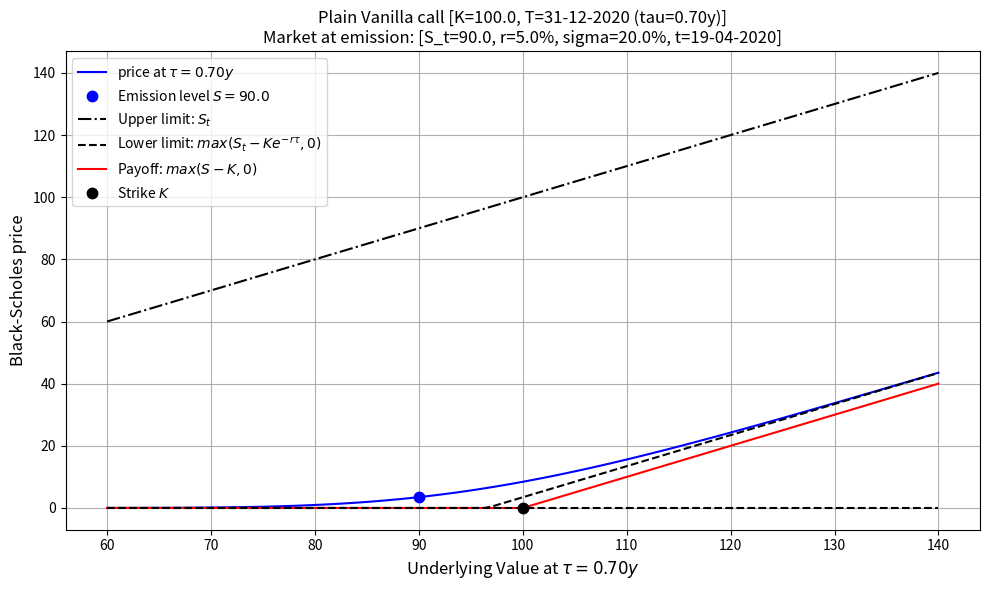
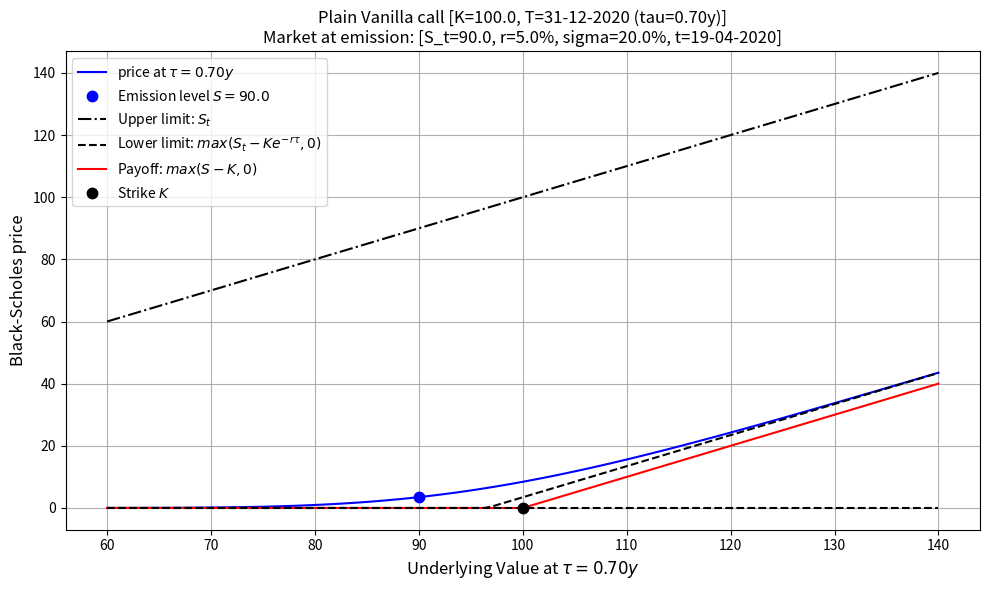
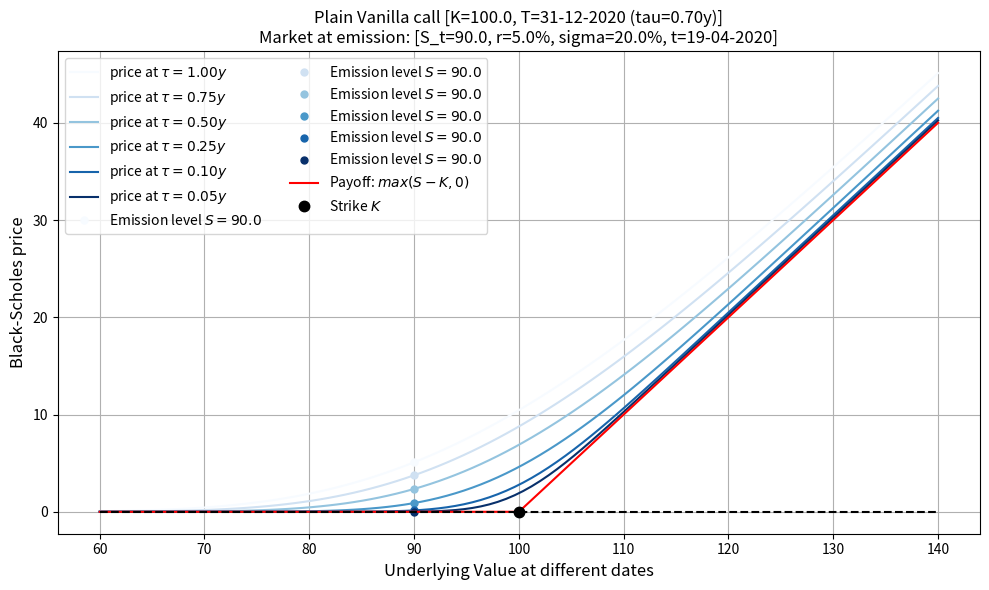
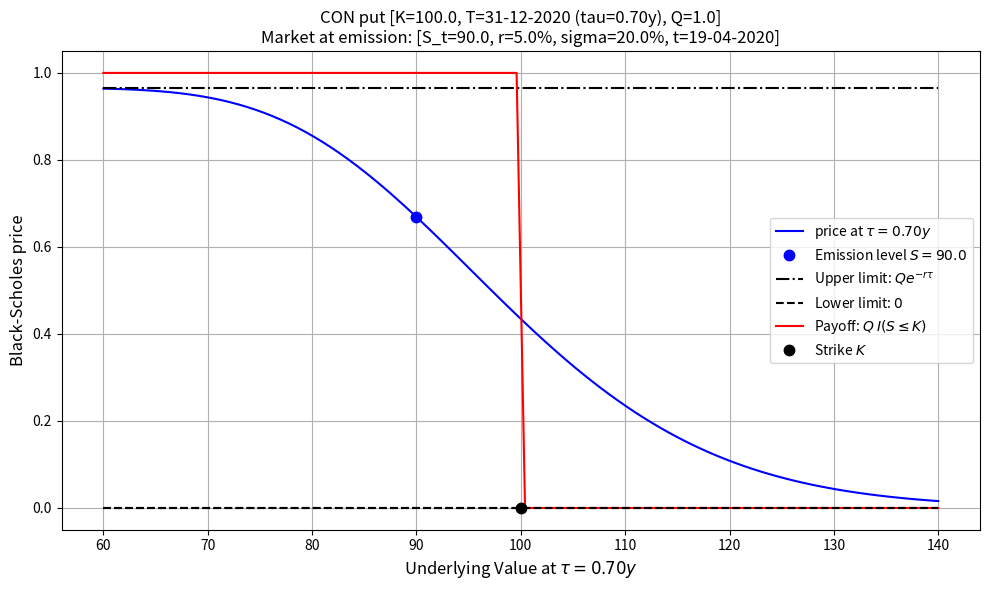
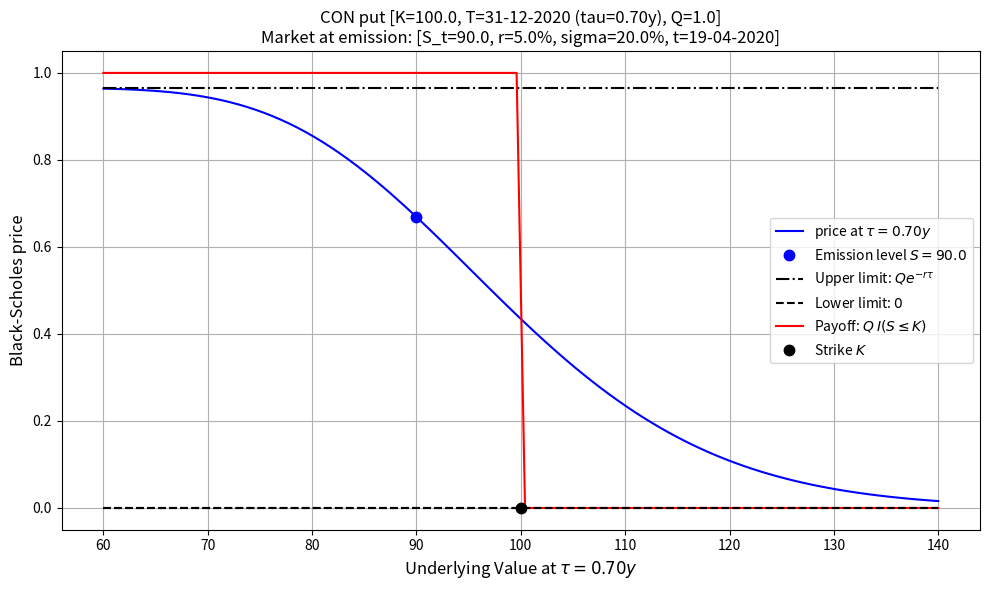
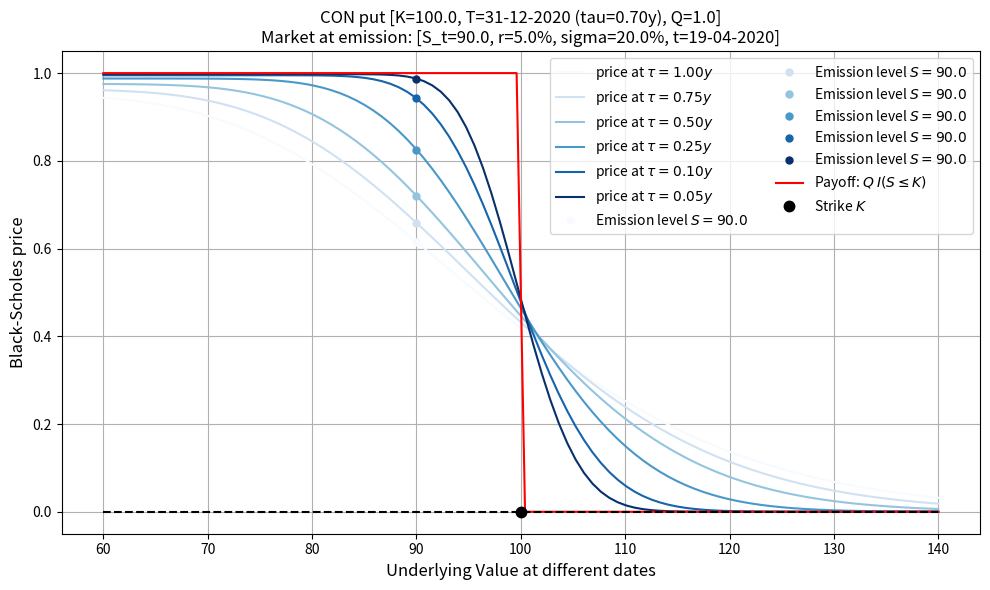
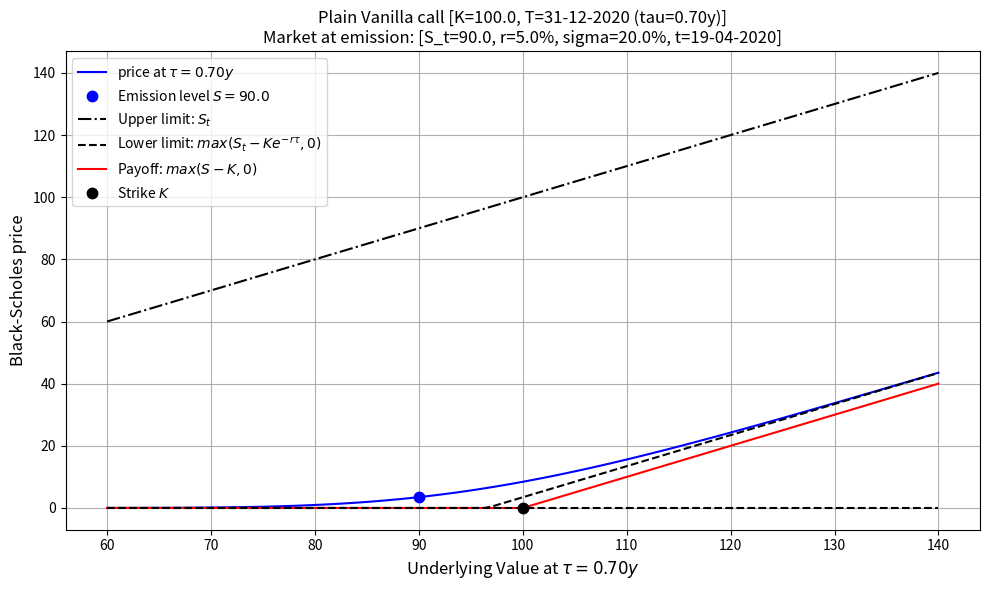
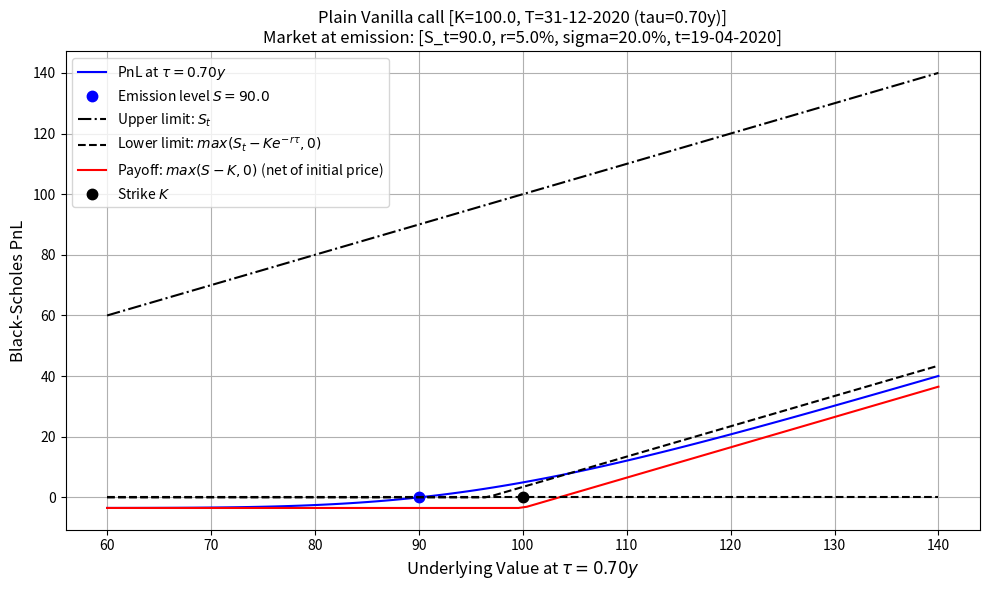
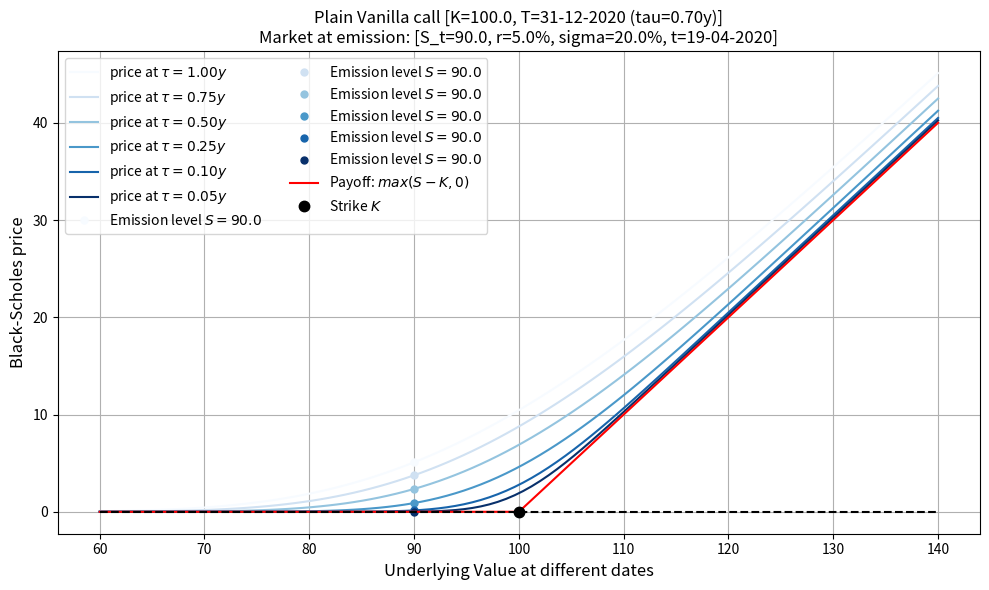
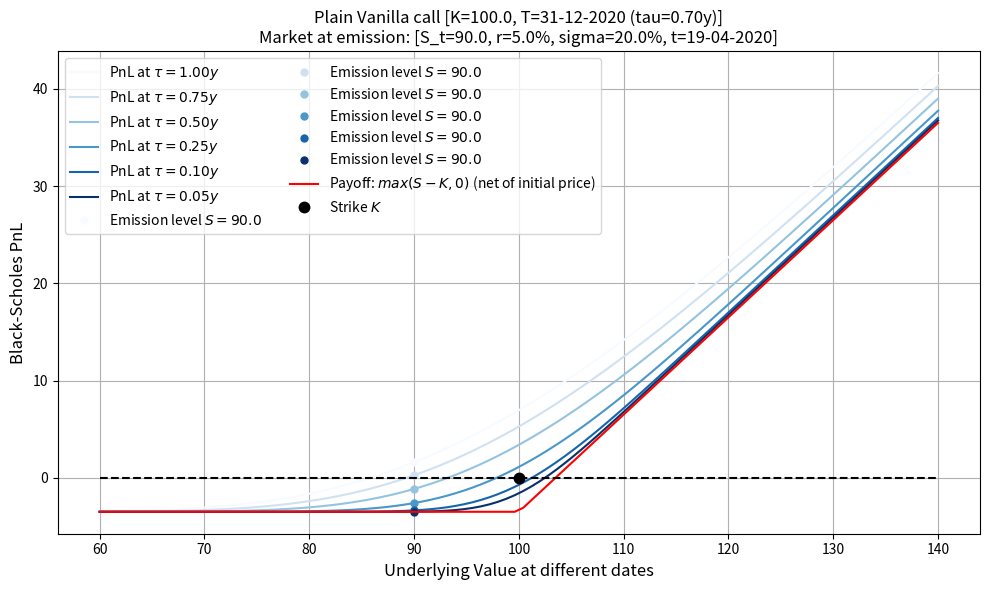
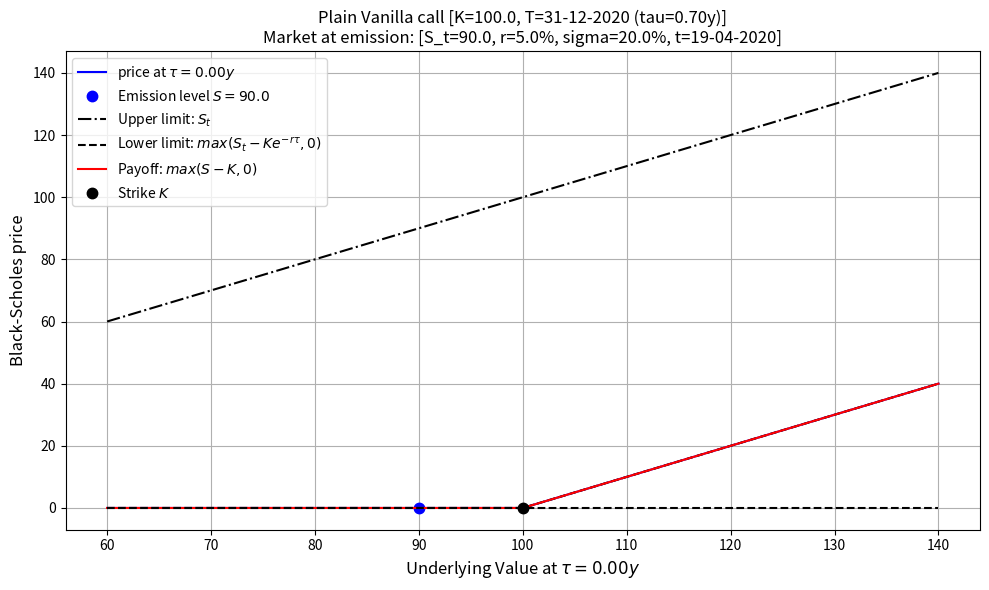
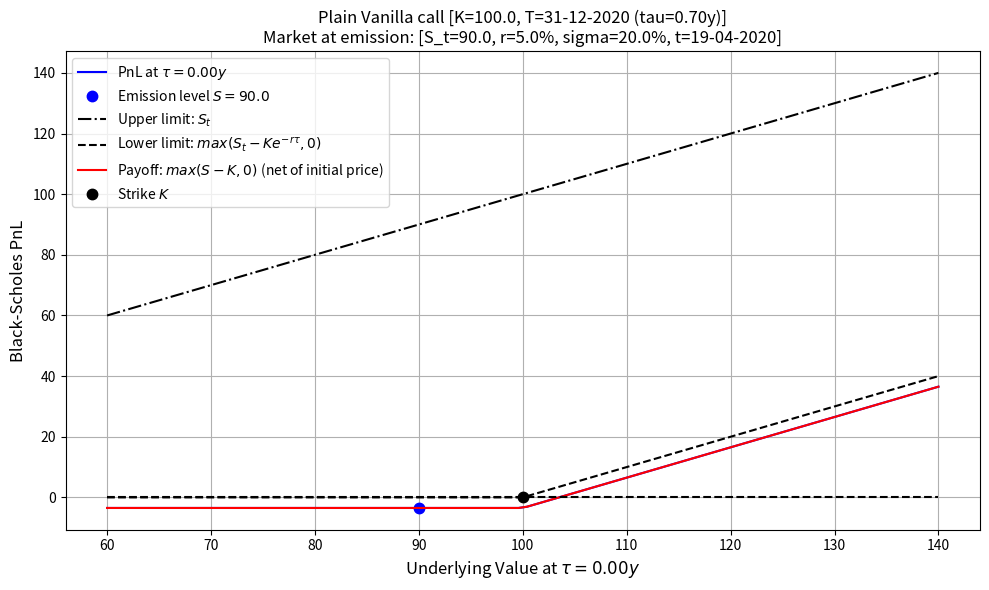
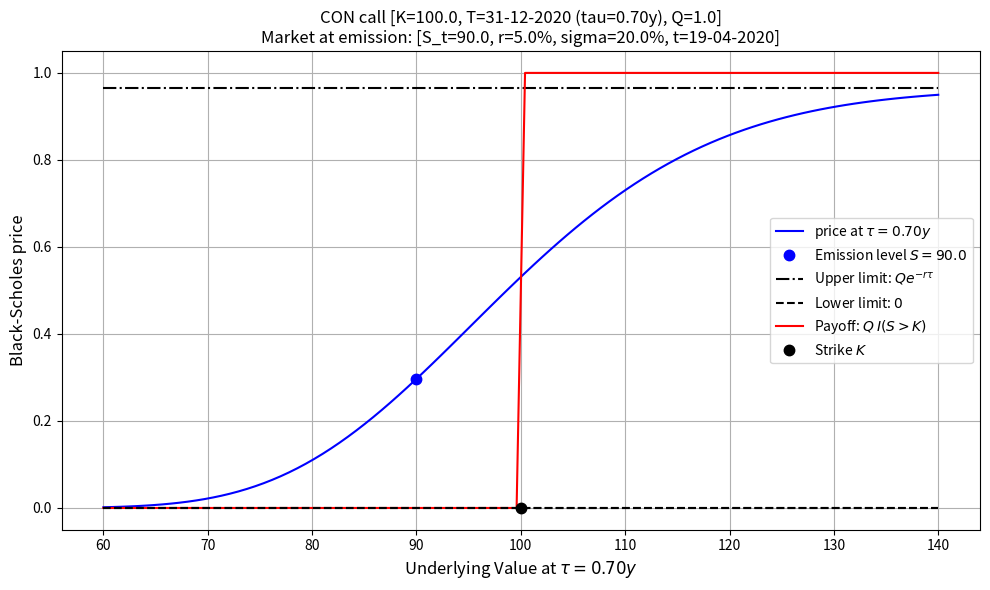
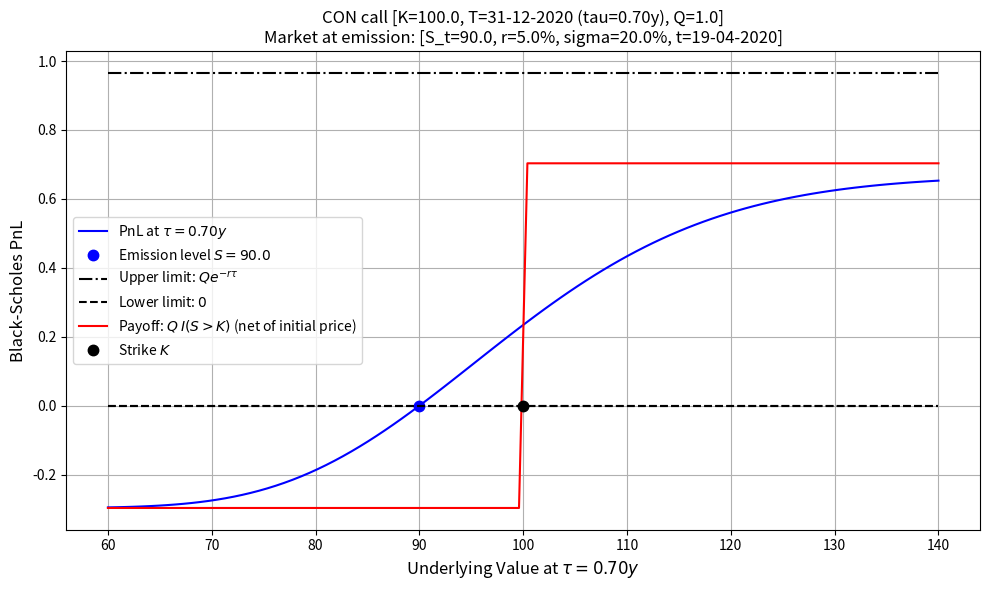
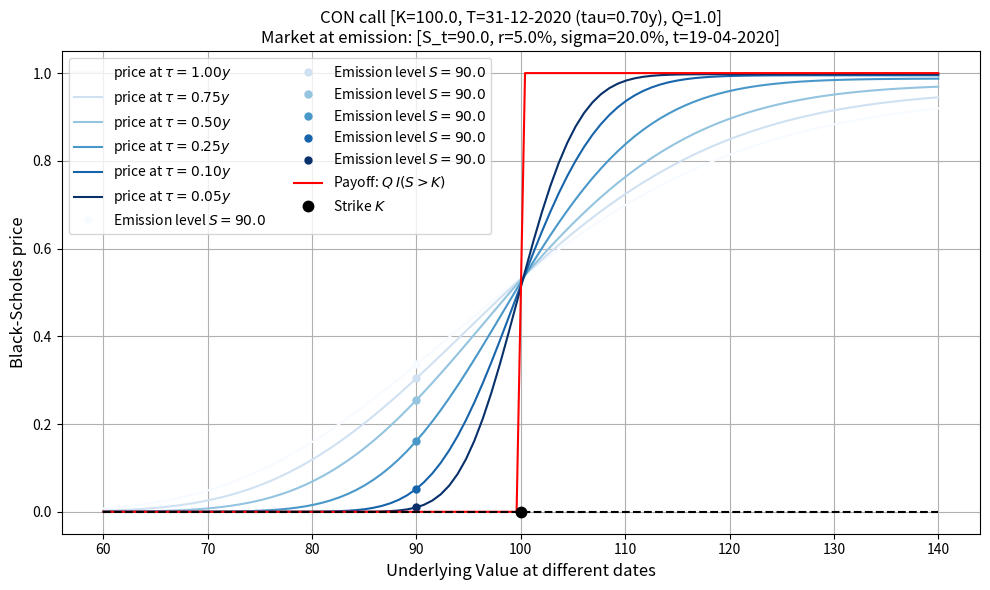
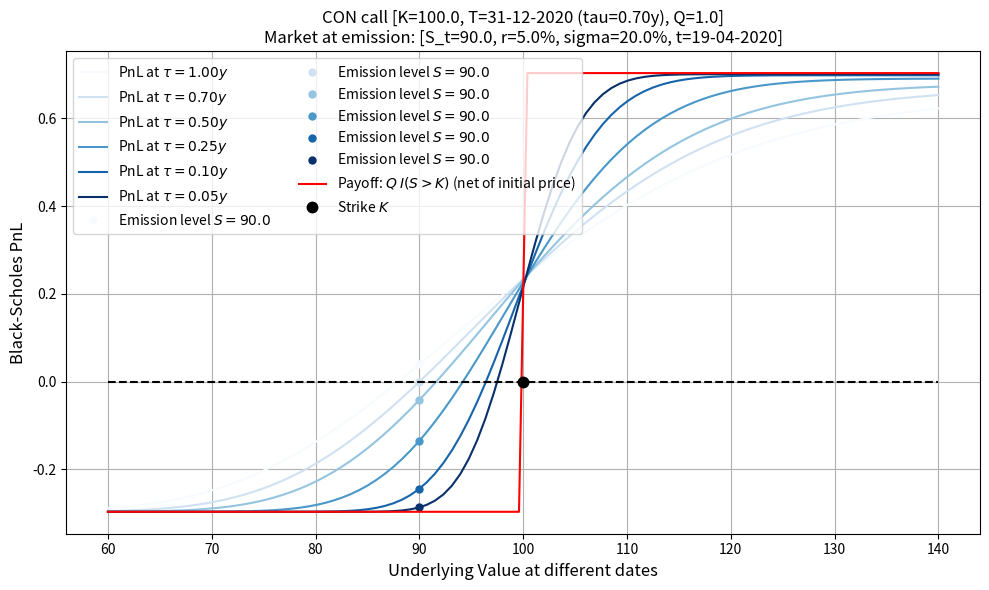

Write the Python code that produced these figures, in order.
# for NumPy arrays
import numpy as np

# for Pandas Series and DataFrame
import pandas as pd

# for statistical functions
from scipy import stats

# for Matplotlib plotting
import matplotlib.pyplot as plt

# to do inline plots in the Notebook
%matplotlib inline

# for Operating System operations
import os

# for some mathematical functions
import math

# for date management
import datetime as dt

a_0, b_0, c_0 = (1, 2, 3) # standard way to un-pack a Tuple

def print_args(*args):
    for arg in args:
        print(arg)

print_args(a_0, b_0, c_0)

print_args(a_0, b_0)

print_args(a_0)

print_args() # does nothing

def print_kwargs(**kwargs):
    for k, v in kwargs.items():
        print("%s: %s" % (k, v))

print_kwargs(a=a_0, b=b_0, c=c_0)

print_kwargs(a=a_0, b=b_0)

print_kwargs(a=a_0)

print_kwargs() # does nothing

def print_all(*args, **kwargs):
    for arg in args:
        print(arg)

    for k, v in kwargs.items():
        print("%s: %s" % (k, v))

print_all(a_0, b_0, c_0, a=a_0, b=b_0, c=c_0)

print_all(c_0, a=a_0, b=b_0)

print_all() # does nothing

def f(*args, **kwargs):
    # parsing of input parameters
    a = args[0] if len(args) > 0 else kwargs['a'] if 'a' in kwargs else "a_default"
    b = args[1] if len(args) > 1 else kwargs['b'] if 'b' in kwargs else "b_default"
    c = args[2] if len(args) > 2 else kwargs['c'] if 'c' in kwargs else "c_default"
    print("a={}, b={}, c={}".format(a, b, c))

a_0, b_0, c_0 = (1, 2, 3) # standard way to un-pack a Tuple

f(a_0, b_0, c_0) # order does matter: a <-- a_0, ..., c <--- c_0

f(c=c_0, a=a_0, b=b_0) # order doesn't matter

f(a_0, b_0) # c not specified

f(a_0) # b and c not specified

f() # no parameters at all

f(a_0, b_0, c=c_0) # mixture of list and keyword parameters

f(a_0, b=b_0) # incomplete mixture of individual and keyword parameters

def f(a, b="b_default", *args, **kwargs):
    """
    Parameters:
        a: ordinary positional
        b: ordinary default
        *args: optional positional
        **kwargs: optional keyword
    """
    
    print("a={}, b={}".format(a, b))
    
    for arg in args:
        print(arg)

    for k, v in kwargs.items():
        print("{}: {}".format(k, v))

a_0, b_0, c_0 = (1, 2, 3) # standard way to un-pack a Tuple

f(a_0, b_0) # no additional *args or **kwargs parameter

f(a_0) # b is default

f(a_0, b_0, c_0) # with optional positional argument

f(a_0, b_0, c=c_0) # with optional keyword argument 

# Raises: TypeError: f() missing 1 required positional argument: 'a'
#
# f() # no parameters at all

# Raises: SyntaxError: positional argument follows keyword argument
# 
# f(a=a_0, b_0) # 'b' as positional argument after 'a' as keyword argument 

# Raises: SyntaxError: positional argument follows keyword argument
#
# f(a_0, b=b_0, c_0) # optional positional argument after 'b' as keyword argument 

def nested_func(a, b, c):
    print("In nested_func: a={}, b={}, c={}".format(a, b, c))
        
def interface_func(d, e, f, *args, **kwargs):
    # calling nested_func
    nested_func(*args, **kwargs)
    print("In interface_func: d={}, e={}, f={}".format(d, e, f))

a_0, b_0, c_0, d_0, e_0, f_0 = (1, 2, 3, 4, 5, 6)

interface_func(d_0, e_0, f_0, a_0, b_0, c_0) # order does matter: d <-- d_0, ..., c <--- c_0

interface_func(d=d_0, b=b_0, a=a_0, e=e_0, f=f_0, c=c_0) # order doesn't matter

class BaseClass:
    def __init__(self, a, b, c):
        print("In BaseClass: a={}, b={}, c={}".format(a, b, c))
        
class DerivedClass(BaseClass):
    def __init__(self, d, e, f, *args, **kwargs):    
        # calling the BaseClass initializer
        super(DerivedClass, self).__init__(*args, **kwargs)
        print("In DerivedClass: d={}, e={}, f={}".format(d, e, f))

a_0, b_0, c_0, d_0, e_0, f_0 = (1, 2, 3, 4, 5, 6)

obj = DerivedClass(d_0, e_0, f_0, a_0, b_0, c_0) # order does matter: d <-- d_0, ..., c <--- c_0

obj = DerivedClass(d=d_0, b=b_0, a=a_0, e=e_0, f=f_0, c=c_0) # order doesn't matter

class BaseClass:
    def __init__(self, a, b, c):
        print("In BaseClass: a={}, b={}, c={}".format(a, b, c))
        
class DerivedClass(BaseClass):
    def __init__(self, d, e, f="f_default", *args, **kwargs):    
        # calling the BaseClass initializer
        super(DerivedClass, self).__init__(*args, **kwargs)
        print("In DerivedClass: d={}, e={}, f={}".format(d, e, f))

a_0, b_0, c_0, d_0, e_0, f_0 = (1, 2, 3, 4, 5, 6)

obj = DerivedClass(d_0, e_0, f_0, a_0, b_0, c_0) # 'f' is the third positional argument, followed by other positional arguments

obj = DerivedClass(d_0, e_0, f=f_0, a=a_0, b=b_0, c=c_0) # 'f' is a keyword argument, followed by other keyword arguments

obj = DerivedClass(d_0, e_0, a=a_0, b=b_0, c=c_0) # 'f' is omitted, followed by other keyword arguments

class BaseClass:
    def __init__(self, a, b, c):
        print("In BaseClass: a={}, b={}, c={}".format(a, b, c))
        
class DerivedClass(BaseClass):
    def __init__(self, d, e, *args, f="f_default", **kwargs):    
        # calling the BaseClass initializer
        super(DerivedClass, self).__init__(*args, **kwargs)
        print("In DerivedClass: d={}, e={}, f={}".format(d, e, f))

obj = DerivedClass(d_0, e_0, a_0, b_0, c_0) # 'f' is omitted, followed by other positional arguments

obj = DerivedClass(d_0, e_0, a=a_0, b=b_0, c=c_0) # 'f' is omitted, followed by other keyword arguments

def datetime_obj_to_date_string(date):
    """
    Utility function to convert: from dt.datetime object --> to 'dd-mm-YYYY' String
    """
    return date.strftime("%d-%m-%Y") if isinstance(date, dt.datetime) else date

def date_string_to_datetime_obj(date_string):
    """
    Utility function to convert: from 'dd-mm-YYYY' String object --> to dt.datetime
    """
    return dt.datetime.strptime(date_string, "%d-%m-%Y") if isinstance(date_string, str) else date_string

date_string_to_datetime_obj("15-05-2020")

# date_string_to_datetime_obj("a") # uncontrolled error - can be difficult to spot it when this utility function gets called under the hood

def test_valid_format(date_string, date_format="%d-%m-%Y"):
    """
    Utility function to test whether a date_string String in input is conform to date_format (default: 'dd-mm-YYYY') date format.
    If not raises an error.
    """
    try:
        dt.datetime.strptime(date_string, date_format)
    except ValueError:
        print("String '{}' in input is not conform to 'dd-mm-YYYY' date format".format(date_string))
        raise
    else:
        return True

def date_string_to_datetime_obj(date_string):
    """
    Utility function to convert: from 'dd-mm-YYYY' String object --> to dt.datetime.
    ValueError, due to wrong date format of the input String, is controlled.
    """
    
    return dt.datetime.strptime(date_string, "%d-%m-%Y") if (isinstance(date_string, str) and test_valid_format(date_string)) \
                                                         else date_string

# date_string_to_datetime_obj("a") # controlled error

from collections.abc import Iterable

def is_iterable(x):
    """
    Utility function to check if input can be iterated over (that is, if input is a List, np.array, pd.date_range, etc.).
    """    
    return isinstance(x, Iterable)

def is_iterable_not_string(x):
    """
    Utility function to check if input can be iterated over (that is, if input is a List, np.array, pd.date_range, etc.)
    but it is not a String
    """
    return is_iterable(x) and not isinstance(x, str)

def is_numeric(x):
    """
    Utility function to check if input is/contains numeric data.
    """
    
    if is_iterable_not_string(x):
        return isinstance(x[0], float) or isinstance(x[0], int)
    else:
        return isinstance(x, float) or isinstance(x, int)

def is_date(x):
    """
    Utility function to check if input is/contains date-like data.
    The error due to invalid (non 'dd-mm-YYYY') date Strings is controlled thanks to test_valid_format() function.
    """
    
    if is_iterable_not_string(x):
        return isinstance(x[0], dt.datetime) or (isinstance(x[0], str) and test_valid_format(x[0]))
    else:
        return isinstance(x, dt.datetime) or (isinstance(x, str) and test_valid_format(x))

class Professor:
    pass

class Department:
    def __init__(self, department_name, prof_obj):
        self.name = department_name
        self.prof = prof_obj

# instantiating 'a_prof' as a Professor object
a_prof = Professor()

# instantiating a Department object, having 'a_prof' as .prof attribute
dept = Department(department_name="Physics", prof_obj=a_prof)

class Professor:
    def __init__(self, name, surname):
        self.name = name
        self.surname = surname

class Department:
    def __init__(self, department_name, prof_obj):
        self.name = department_name
        self.prof_name = "{} {}".format(prof_obj.name, prof_obj.surname)

# make 'a_prof' a Professor object
a_prof = Professor(name="Richard", surname="Feynman")

# instantiating a Department object, having 'a_prof' as .prof attribute
dept = Department(department_name="Physics", prof_obj=a_prof)

dept.prof_name

class MarketEnvironment:
    """
    MarketEnvironment class: setting the market environment: date, underlying level, volatility level and short-rate.
    
    Attributes:
    -----------
        t (str; dt.datetime):     valuation date. Can be either a "dd-mm-YYYY" String or a pd.datetime() object
        r (float):                continuously compounded short-rate;
        S_t (float):              spot price of the underlying asset at the valuation date 't';
        sigma (float):            volatility of underlying asset;
    
    Public Methods:
    --------   
    
        getters and setters for all attributes
        
    Usage: 
    --------   
        - default: MarketEnvironment() is equivalent to 
                   MarketEnvironment(t="19-04-2020", r=0.05, S_t=90.0, sigma=0.2)

        - general: MarketEnvironment(t="DD-MM-YYYY" String, r=Float, S_t=Float, sigma=Float)
    """
    
    def __init__(self, t="19-04-2020", r=0.05, S_t=90.0, sigma=0.2):
        
        print("Initializing the MarketEnvironment!")
        
        self.__t     = date_string_to_datetime_obj(t)
        self.__r     = r
        self.__S     = S_t
        self.__sigma = sigma
        
    def __repr__(self):
        return r"MarketEnvironment(t={}, r={:.1f}%, S_t={:.1f}, sigma={:.1f}%)".\
               format(self.get_t().strftime("%d-%m-%Y"), self.get_r()*100, self.get_S(), self.get_sigma()*100)

    # getters
    def get_t(self):
        return self.__t

    def get_r(self):
        return self.__r

    def get_S(self):
        return self.__S
    
    def get_sigma(self):
        return self.__sigma
    
    # setters 
    def set_t(self, t):
        self.__t = date_string_to_datetime_obj(t)

    def set_r(self, r):
        self.__r = r

    def set_S(self, S):
        self.__S = S
        
    def set_sigma(self, sigma):
        self.__sigma = sigma

market_env = MarketEnvironment(t="01-06-2020", r=-0.002, S_t=10.0, sigma=0.4)
market_env

market_env = MarketEnvironment()
market_env

class EuropeanOption:
    """
    EuropeanOption abstract class: an interface setting the template for any option with european-style exercise.
    It uses a MarketEnvironment object to define the current market conditions under which the option is modeled. 
    This class is not meant to be instantiated.
    
    Attributes:
    -----------
        mkt_env (MarketEnvironment): Instance of MarketEnvironment class
        type (str):                  Optional. Type of the option. Can be either 'call' or 'put';
        S_t (float):                 'S' attribute of mkt_env.
        K (float):                   Optional. Strike price;
        t (str; dt.datetime):        't' attribute of mkt_env.
        T (str; dt.datetime):        Optional. Expiration date. Can be either a "dd-mm-YYYY" String or a pd.datetime() object
        tau (float):                 time to maturity in years, computed as tau=T-t by time_to_maturity() method
        r (float):                   'r' attribute of mkt_env.
        sigma (float):               'sigma' attribute of mkt_env.
    
    Template Methods:
    --------   
    
        getters for all common attributes
        
        setters for common attributes, not belonging to mkt_env
        
        payoff: float
            Template method for payoff. Raises NotImplementedError if called.

        price_upper_limit: float 
            Template method for upper limit. Raises NotImplementedError if called.

        price_lower_limit: float 
            Template method for lower limit. Raises NotImplementedError if called.
            
        price: float
            Template method for price. Raises NotImplementedError if called.

    """

    def __init__(self, mkt_env, option_type='call', K=100.0, T="31-12-2020"):
        
        print("Initializing the EuropeanOption!")

        # option type check
        if option_type not in ['call', 'put']:
            raise NotImplementedError("Option Type: '{}' does not exist!".format(option_type))
        
        self.__type  = option_type
        self.__S     = mkt_env.get_S()
        self.__K     = K
        self.__t     = mkt_env.get_t()
        self.__T     = date_string_to_datetime_obj(T)
        self.__tau   = self.time_to_maturity()
        self.__r     = mkt_env.get_r()
        self.__sigma = mkt_env.get_sigma()
               
        # empty informations dictionary
        self.__docstring_dict = {}        
        
    # string representation method template
    def __repr__(self):
        raise NotImplementedError()
    
    # getters
    def get_type(self):
        return self.__type

    def get_S(self):
        return self.__S
    
    def get_sigma(self):
        return self.__sigma
    
    def get_K(self):
        return self.__K
    
    def get_t(self):
        return self.__t

    def get_T(self):
        return self.__T

    def get_tau(self):
        return self.__tau

    def get_r(self):
        return self.__r
    
    def get_sigma(self):
        return self.__sigma
    
    # doctring getter template
    def get_docstring(self, label):
        raise NotImplementedError()

    # setters
    def set_type(self, option_type):
        self.__type = option_type
        
        # option type check
        if option_type not in ['call', 'put']:
            raise NotImplementedError("Option Type: '{}' does not exist!".format(option_type))
            
    def set_K(self, K):
        self.__K = K
    
    def set_T(self, T):
        self.__T = date_string_to_datetime_obj(T)
        # update time to maturity, given changed T, to keep internal consistency
        self.__update_tau() 
    
    def set_tau(self, tau):
        self.__tau = tau
        # update expiration date, given changed tau, to keep internal consistency
        self.__update_T()
        
    # update methods (private)
    def __update_tau(self):
        self.__tau = self.time_to_maturity()

    def __update_T(self):
        self.__T = self.__t + dt.timedelta(days=math.ceil(self.__tau*365))
    
    # utility methods
    def time_to_maturity(self, *args, **kwargs):
        """
        Utility method to compute time-to-maturity
        """
        
        # parsing optional parameters
        t = args[0] if len(args) > 0 else kwargs['t'] if 't' in kwargs else self.get_t()
        T = args[1] if len(args) > 1 else kwargs['T'] if 'T' in kwargs else self.get_T()
        
        # convert to dt.datetime objects, if needed
        t = date_string_to_datetime_obj(t)
        T = date_string_to_datetime_obj(T)
        
        # compute and return time to maturity (in years)
        return (T-t).days / 365.0
    
    def parse_S_tau_parameters(self, *args, **kwargs):
        """
        Utility method to parse underlying and time-parameters
        """

        # underlying value 
        S = args[0] if len(args) > 0 else kwargs['S'] if 'S' in kwargs else self.get_S()

        # time parameter:
        time_param = args[1] if len(args) > 1 \
                     else kwargs['tau'] if 'tau' in kwargs \
                        else (kwargs['t'] if 't' in kwargs else None)
        
        # check that no multiple time parameters in input
        if is_iterable_not_string(time_param):
            raise NotImplementedError("No multiple time parameters allowed: {} given in input.".format(time_param))

        # time parameter interpretation according to its type        
        # case 1: no time-parameter in input
        if time_param is None:
            tau = self.get_tau()
        # case 2: valid time-to-maturity in input
        elif is_numeric(time_param):
            tau = time_param
        # case 3: valuation date in input, to be converted into time-to-maturity
        elif is_date(time_param):
            valuation_date = date_string_to_datetime_obj(time_param)
            tau = self.time_to_maturity(t=valuation_date)
        # error case: the time parameter in input has a data-type that is not recognized
        else: 
            raise TypeError("Type {} of input time parameter not recognized".format(type(time_param)))

        return S, tau
    
    # payoff template
    def payoff(self):
        raise NotImplementedError()     
        
    # upper price limit template
    def price_upper_limit(self):
        raise NotImplementedError()     

    # lower price limit template
    def price_lower_limit(self):
        raise NotImplementedError()     
        
    # price template
    def price(self):
        raise NotImplementedError()

class PlainVanillaOption(EuropeanOption):
    """
    PlainVanillaOption class implementing payoff and pricing of plain-vanilla call and put options.
    Put price is calculated using put-call parity
    
    Attributes:
    -----------
        mkt_env (MarketEnvironment): Instance of MarketEnvironment class
        type (str):                  From 'type' attribute of EuropeanOption base class.
        S_t (float):                 'S' attribute of mkt_env.
        K (float):                   From 'K' attribute of EuropeanOption base class.
        t (str; dt.datetime):        't' attribute of mkt_env.
        T (str; dt.datetime):        From 'T' attribute of EuropeanOption base class.
        tau (float):                 time to maturity in years, computed as tau=T-t by time_to_maturity() method
        r (float):                   'r' attribute of mkt_env.
        sigma (float):               'sigma' attribute of mkt_env.
    
    Public Methods:
    --------   
    
        payoff: float
            Computes the payoff of the option and returns it

        price_upper_limit: float 
            Returns the upper limit for a vanilla option price.

        price_lower_limit: float 
            Returns the lower limit for a vanilla option price.
            
        price: float
            Computes the exact price of the option and returns it, using call_price() or put_price()

    Usage: 
    --------   
        - default: PlainVanillaOption(mkt_env) is equivalent to 
                   PlainVanillaOption(mkt_env, option_type='call', K=100.0, T="31-12-2020")

        - general: PlainVanillaOption(mkt_env, option_type='call' or 'put' String, K=Float, T="DD-MM-YYYY" String)

    where: mkt_env is a MarketEnvironment instance.
    """
    
    # initializer with optional *args and **kwargs parameters
    def __init__(self, *args, **kwargs):  
        
        # calling the EuropeanOption initializer
        super(PlainVanillaOption, self).__init__(*args, **kwargs)
        
        # info strings
        self.__info = r"Plain Vanilla {} [K={:.1f}, T={} (tau={:.2f}y)]".format(self.get_type(), self.get_K(), datetime_obj_to_date_string(self.get_T()), self.get_tau())
        self.__mkt_info = r"[S_t={:.1f}, r={:.1f}%, sigma={:.1f}%, t={}]".format(self.get_S(), self.get_r()*100, self.get_sigma()*100, datetime_obj_to_date_string(self.get_t()))
        
        # informations dictionary
        self.__docstring_dict = {
            'call':{
                'price_upper_limit': r"Upper limit: $S_t$",
                'payoff':            r"Payoff: $max(S-K, 0)$",
                'price_lower_limit': r"Lower limit: $max(S_t - K e^{-r \tau}, 0)$"
            },
            'put': {
                'price_upper_limit': r"Upper limit: $K e^{-r \tau}$",
                'payoff':            r"Payoff: $max(K-S, 0)$",
                'price_lower_limit': r"Lower limit: $max(K e^{-r \tau} - S_t, 0)$"}
        }
                
    def __repr__(self):
        return r"PlainVanillaOption('{}', S_t={:.1f}, K={:.1f}, t={}, T={}, tau={:.2f}y, r={:.1f}%, sigma={:.1f}%)".\
                format(self.get_type(), self.get_S(), self.get_K(), self.get_t().strftime("%d-%m-%Y"), 
                       self.get_T().strftime("%d-%m-%Y"), self.get_tau(), self.get_r()*100, self.get_sigma()*100)
    
    # getters
    def get_info(self):
        return self.__info
    
    def get_mkt_info(self):
        return self.__mkt_info

    def get_docstring(self, label):
        return self.__docstring_dict[self.get_type()][label] 
    
    # payoff calculation - with optional *args and **kwargs parameters
    def payoff(self, *args, **kwargs):
        """
        Can be called as:
            - payoff(): uses .get_S() 
            - payoff(100.0): S == 100.0
            - payoff(S=100.0)
            - payoff([100.0, ..., 120.0]): S == [100.0, ..., 120.0] 
            - payoff(S=[100.0, ..., 120.0])
        """
        
        # underlying value 
        S, _ = self.parse_S_tau_parameters(*args, **kwargs)
                
        # call case
        if self.get_type() == 'call':
            return self.__call_payoff(S)
        # put case
        else:
            return self.__put_payoff(S)
    
    def __call_payoff(self, S):
        if is_iterable(S):
            return np.array([max(0.0, s - self.get_K()) for s in S])
        else:
            return max(0.0, S - self.get_K())

    def __put_payoff(self, S):
        if is_iterable(S):
            return np.array([max(0.0, self.get_K() - s) for s in S])
        else:
            return max(0.0, self.get_K() - S)
        
    # upper price limit - with optional *args and **kwargs parameters
    def price_upper_limit(self, *args, **kwargs):
        """
        Can be called as:
            - price_upper_limit(): uses .get_S() and .get_tau()
            - price_upper_limit(100.0): S == 100.0
            - price_upper_limit(100.0, 0.1): S == 100.0 and tau == 0.1
            - price_upper_limit(S=100.0, tau=0.1)
            - price_upper_limit([100.0, ..., 120.0], 0.1): S == [100.0, ..., 120.0] and tau == 0.1
            - price_upper_limit(S=[100.0, ..., 120.0], tau=0.1)
        """

        # underlying value and time-to-maturity
        S, tau = self.parse_S_tau_parameters(*args, **kwargs)

        # call case
        if self.get_type() == 'call':
            return S
        # put case
        else:
            return self.__put_price_upper_limit(S, tau)
    
    def __put_price_upper_limit(self, S, tau):
        if is_iterable(S):
            return np.repeat(self.get_K()*np.exp(-self.get_r() * tau), repeats=len(S)) 
        else:
            return self.get_K()*np.exp(-self.get_r() * tau)

    # lower price limit - with optional *args and **kwargs parameters
    def price_lower_limit(self, *args, **kwargs):
        """
        Can be called as:
            - price_lower_limit(): uses .get_S() and .get_tau()
            - price_lower_limit(100.0): S == 100.0
            - price_lower_limit(100.0, 0.1): S == 100.0 and tau == 0.1
            - price_lower_limit(S=100.0, tau=0.1)
            - price_lower_limit([100.0, ..., 120.0], 0.1): S == [100.0, ..., 120.0] and tau == 0.1
            - price_lower_limit(S=[100.0, ..., 120.0], tau=0.1)
        """

        # underlying value and time-to-maturity
        S, tau = self.parse_S_tau_parameters(*args, **kwargs)
                                       
        # call case
        if self.get_type() == 'call':
            return self.__call_price_lower_limit(S, tau)
        # put case
        else:
            return self.__put_price_lower_limit(S, tau)

    def __call_price_lower_limit(self, S, tau):
        if is_iterable(S):
            return np.array([max(s - self.get_K()*np.exp(-self.get_r() * tau), 0.0) for s in S])
        else:
            return max(S - self.get_K()*np.exp(-self.get_r() * tau), 0.0)
                                       
    def __put_price_lower_limit(self, S, tau):
        if is_iterable(S):
            return np.array([max(self.get_K()*np.exp(-self.get_r() * tau) - s, 0.0) for s in S])
        else:
            return max(self.get_K()*np.exp(-self.get_r() * tau) - S, 0.0)
                                       
    # price calculation - with optional *args and **kwargs parameters
    def price(self, *args, **kwargs):
        """
        Can be called as:
            - price(): uses .get_S() and .get_tau()
            - price(100.0): S == 100.0
            - price(100.0, 0.1): S == 100.0 and tau == 0.1
            - price(S=100.0, tau=0.1)
            - price([100.0, ..., 120.0], 0.1): S == [100.0, ..., 120.0] and tau == 0.1
            - price(S=[100.0, ..., 120.0], tau=0.1)
        """
                       
        # underlying value and time-to-maturity
        S, tau = self.parse_S_tau_parameters(*args, **kwargs)
               
        # call case
        if self.get_type() == 'call':
            return np.array([self.__call_price(s, tau) for s in S]) if is_iterable(S) else self.__call_price(S, tau)
        # put case
        else:
            return np.array([self.__put_price(s, tau) for s in S]) if is_iterable(S) else self.__put_price(S, tau)
          
    def __call_price(self, S, tau):
        
        if S == 0: # this is to avoid log(0) issues
            return 0.0
        elif tau == 0.0: # this is to avoid 0/0 issues
            return self.__call_payoff(S)
        else:
            K     = self.get_K()
            r     = self.get_r()
            sigma = self.get_sigma()

            d1 = (np.log(S/K) + (r + 0.5 * sigma ** 2) * tau) / (sigma * np.sqrt(tau))
            d2 = d1 - sigma * np.sqrt(tau)

            price = S * stats.norm.cdf(d1, 0.0, 1.0) - K * np.exp(-r * tau) * stats.norm.cdf(d2, 0.0, 1.0)

            return price
    
    def __put_price(self, S, tau):
        """ Put price from Put-Call parity relation: Call + Ke^{-r*tau} = Put + S"""
        return self.__call_price(S, tau) + self.get_K() * np.exp(- self.get_r() * tau) - S     

Vanilla_Call = PlainVanillaOption(market_env, option_type='call', K=110.0, T="31-12-2022")
Vanilla_Call

Vanilla_Call = PlainVanillaOption(market_env)
Vanilla_Call

Vanilla_Call.payoff() # using .get_S() 

Vanilla_Call.payoff(90) # using args[0] for S

Vanilla_Call.payoff(S=90) # using kwargs['S'] for S

Vanilla_Call.payoff([90, 100.0]) # using args[0] for S (and list in input)

Vanilla_Call.payoff(S=[90, 100.0]) # using kwargs['S'] for S (and list in input) 

Vanilla_Call.price() # using .get_S() and .get_tau()

Vanilla_Call.price(90) # using args[0] for S

Vanilla_Call.price(90, 0.1) # using args[0] for S and args[1] for tau

isinstance(Vanilla_Call.get_T(), dt.datetime)

Vanilla_Call.price(S=90, tau=0.1) # using kwargs['S'] for S and kwargs['tau'] for tau

Vanilla_Call.price([90, 100.0], tau=0.1) # using args[0] for S (and list in input) and args[1] for tau

Vanilla_Call.price(S=[90, 100.0], tau=0.1) # using kwargs['S'] for S (and list in input) and kwargs['tau'] for tau

Vanilla_Call.price([90, 100.0], 0.1) # using kwargs['S'] for S (and list in input) and kwargs['tau'] for tau

Vanilla_Call.price_upper_limit() # using .get_S() and .get_tau()

Vanilla_Call.price_upper_limit(90) # using args[0] for S

Vanilla_Call.price_upper_limit(90, 0.1) # using args[0] for S and args[1] for tau

Vanilla_Call.price_upper_limit(S=90, tau=0.1) # using kwargs['S'] for S and kwargs['tau'] for tau

Vanilla_Call.price_upper_limit([90, 100.0], tau=0.1) # using args[0] for S (and list in input) and args[1] for tau

Vanilla_Call.price_upper_limit(S=[90, 100.0], tau=0.1) # using kwargs['S'] for S (and list in input) and kwargs['tau'] for tau

Vanilla_Call.price_lower_limit() # using .get_S() and .get_tau()

Vanilla_Call.price_lower_limit(90) # using args[0] for S

Vanilla_Call.price_lower_limit(90, 0.1) # using args[0] for S and args[1] for tau

Vanilla_Call.price_lower_limit(S=90, tau=0.1) # using kwargs['S'] for S and kwargs['tau'] for tau

Vanilla_Call.price_lower_limit([90, 100.0], tau=0.1) # using args[0] for S (and list in input) and args[1] for tau

Vanilla_Call.price_lower_limit(S=[90, 100.0], tau=0.1) # using kwargs['S'] for S (and list in input) and kwargs['tau'] for tau

Vanilla_Call.get_tau()

Vanilla_Call.get_t()

Vanilla_Call.time_to_maturity(t="19-05-2020")

Vanilla_Call.price(t="19-05-2020")

Vanilla_Call.price(tau=Vanilla_Call.time_to_maturity(t="19-05-2020"))

Vanilla_Put = PlainVanillaOption(market_env, option_type='put')
Vanilla_Put

Vanilla_Put.payoff() # using .get_S() 

class DigitalOption(EuropeanOption):
    """
    DigitalOption class implementing payoff and pricing of digital call and put options.
    Put price is calculated using put-call parity
    
    Attributes:
    -----------
        mkt_env (MarketEnvironment): Instance of MarketEnvironment class
        Q (float):                   cash amount
        type (str):                  From 'type' attribute of EuropeanOption base class.
        S_t (float):                 'S' attribute of mkt_env.
        K (float):                   From 'K' attribute of EuropeanOption base class.
        t (str; dt.datetime):        't' attribute of mkt_env.
        T (str; dt.datetime):        From 'T' attribute of EuropeanOption base class.
        tau (float):                 time to maturity in years, computed as tau=T-t by time_to_maturity() method
        r (float):                   'r' attribute of mkt_env.
        sigma (float):               'sigma' attribute of mkt_env.
    
    Public Methods:
    --------   
    
        payoff: float
            Computes the payoff of the option and returns it

        price_upper_limit: float 
            Returns the upper limit for a vanilla option price.

        price_lower_limit: float 
            Returns the lower limit for a vanilla option price.
            
        price: float
            Computes the exact price of the option and returns it, using call_price() or put_price()

    Usage: 
    --------   
        - default: DigitalOption(mkt_env) is equivalent to 
                   DigitalOption(mkt_env, cash_amount=1.0, option_type='call', K=100.0, T="31-12-2020")

        - general: DigitalOption(mkt_env, cash_amount=Float, option_type='call' or 'put' String, K=Float, T="DD-MM-YYYY" String)

    where: mkt_env is a MarketEnvironment instance.
    """

    # initializer with optional *args and **kwargs parameters and default cash_amount
    # default keyword arguments (like cash_amount here) must go after args list argument in function def
    def __init__(self, *args, cash_amount=1.0, **kwargs):  
        
        # calling the EuropeanOption initializer
        super(DigitalOption, self).__init__(*args, **kwargs)
        
        # amount of cash in case of payment
        self.__Q = cash_amount    
        
        # info strings
        self.__info = r"CON {} [K={:.1f}, T={} (tau={:.2f}y), Q={:.1f}]".format(self.get_type(), self.get_K(), datetime_obj_to_date_string(self.get_T()), self.get_tau(), self.get_Q())
        self.__mkt_info = r"[S_t={:.1f}, r={:.1f}%, sigma={:.1f}%, t={}]".format(self.get_S(), self.get_r()*100, self.get_sigma()*100, datetime_obj_to_date_string(self.get_t()))

        # informations dictionary
        self.__docstring_dict = {
            'call':{
                'price_upper_limit': r"Upper limit: $Q e^{-r \tau}$",
                'payoff':            r"Payoff: $Q$ $I(S > K)$",
                'price_lower_limit': r"Lower limit: $0$"
            },
            'put': {
                'price_upper_limit': r"Upper limit: $Q e^{-r \tau}$",
                'payoff':            r"Payoff: $Q$ $I(S \leq K)$",
                'price_lower_limit': r"Lower limit: $0$"}
        }        
                
    def __repr__(self):
        return r"DigitalOption('{}', cash={:.1f}, S_t={:.1f}, K={:.1f}, t={}, T={}, tau={:.2f}y, r={:.1f}%, sigma={:.1f}%)".\
                format(self.get_type(), self.get_Q(), self.get_S(), self.get_K(), self.get_t().strftime("%d-%m-%Y"), 
                       self.get_T().strftime("%d-%m-%Y"), self.get_tau(), self.get_r()*100, self.get_sigma()*100)
    
    # getters
    def get_info(self):
        return self.__info
    
    def get_mkt_info(self):
        return self.__mkt_info
    
    def get_Q(self):
        return self.__Q
    
    # docstring getter
    def get_docstring(self, label):
        return self.__docstring_dict[self.get_type()][label] 
    
    # setters
    def set_Q(self, cash_amount):
        self.__Q = cash_amount
    
    # payoff calculation - with optional *args and **kwargs parameters
    def payoff(self, *args, **kwargs):
        """
        Can be called as:
            - payoff(): uses .get_S() 
            - payoff(100.0): S == 100.0
            - payoff(S=100.0)
            - payoff([100.0, ..., 120.0]): S == [100.0, ..., 120.0] 
            - payoff(S=[100.0, ..., 120.0])
        """
        
        # underlying value
        S, _ = self.parse_S_tau_parameters(*args, **kwargs)
        
        # call case
        if self.get_type() == 'call':
            return self.__call_payoff(S)
        # put case
        else:
            return self.__put_payoff(S)

    def __call_payoff(self, S):
        if is_iterable(S):
            return np.array([self.get_Q() * int(s > self.get_K()) for s in S])
        else:
            return self.get_Q() * int(S > self.get_K())

    def __put_payoff(self, S):
        if is_iterable(S):
            return np.array([self.get_Q() * int(s <= self.get_K()) for s in S])
        else:
            return self.get_Q() * int(S <= self.get_K())
        
    # upper price limit - with optional *args and **kwargs parameters
    def price_upper_limit(self, *args, **kwargs):
        """
        Can be called as:
            - price_upper_limit(): uses .get_S() and .get_tau()
            - price_upper_limit(100.0): S == 100.0
            - price_upper_limit(100.0, 0.1): S == 100.0 and tau == 0.1
            - price_upper_limit(S=100.0, tau=0.1)
            - price_upper_limit([100.0, ..., 120.0], 0.1): S == [100.0, ..., 120.0] and tau == 0.1
            - price_upper_limit(S=[100.0, ..., 120.0], tau=0.1)
        """

        # underlying value and time-to-maturity
        S, tau = self.parse_S_tau_parameters(*args, **kwargs)
            
        # the same for call and put
        return self.__price_upper_limit(S, tau)
 
    def __price_upper_limit(self, S, tau):
        if is_iterable(S):
            return np.repeat(self.get_Q()*np.exp(-self.get_r() * tau), repeats=len(S))
        else:
            return self.get_Q()*np.exp(-self.get_r() * tau)
                                       
    # lower price limit - with optional *args and **kwargs parameters
    def price_lower_limit(self, *args, **kwargs):
        """
        Can be called as:
            - price_lower_limit(): uses .get_S() 
            - price_lower_limit(100.0): S == 100.0
            - price_lower_limit(S=100.0)
            - price_lower_limit([100.0, ..., 120.0]): S == [100.0, ..., 120.0] 
            - price_lower_limit(S=[100.0, ..., 120.0])
        """

        # underlying value
        S, _ = self.parse_S_tau_parameters(*args, **kwargs)
            
        # call case
        if self.get_type() == 'call':
            return np.repeat(0.0, repeats=len(S)) if is_iterable(S) else 0.0
        # put case
        else:
            return np.repeat(0.0, repeats=len(S)) if is_iterable(S) else 0.0
        
    # price calculation - with optional *args and **kwargs parameters
    def price(self, *args, **kwargs):
        """
        Can be called as:
            - price(): uses .get_S() and .get_tau()
            - price(100.0): S == 100.0
            - price(100.0, 0.1): S == 100.0 and tau == 0.1
            - price(S=100.0, tau=0.1)
            - price([100.0, ..., 120.0], 0.1): S == [100.0, ..., 120.0] and tau == 0.1
            - price(S=[100.0, ..., 120.0], tau=0.1)
        """
                       
        # underlying value and time-to-maturity
        S, tau = self.parse_S_tau_parameters(*args, **kwargs)
            
        # call case
        if self.get_type() == 'call':
            return np.array([self.__call_price(s, tau) for s in S]) if is_iterable(S) else self.__call_price(S, tau)
        # put case
        else:
            return np.array([self.__put_price(s, tau) for s in S]) if is_iterable(S) else self.__put_price(S, tau)
          
    def __call_price(self, S, tau):
                
        if S == 0: # this is to avoid log(0) issues
            return 0.0
        elif tau == 0.0: # this is to avoid 0/0 issues
            return self.__call_payoff(S)
        else:
            Q     = self.get_Q()
            K     = self.get_K()
            r     = self.get_r()
            sigma = self.get_sigma()

            d1 = (np.log(S/K) + (r + 0.5 * sigma ** 2) * tau) / (sigma * np.sqrt(tau))
            d2 = d1 - sigma * np.sqrt(tau)

            price = Q * np.exp(-r * tau) * stats.norm.cdf(d2, 0.0, 1.0)

            return price
    
    def __put_price(self, S, tau):
        """ Put price from Put-Call parity relation: CON_Call + CON_Put = Qe^{-r*tau}"""
        return self.get_Q() * np.exp(- self.get_r() * tau) - self.__call_price(S, tau)        

CON_Call = DigitalOption(market_env)
CON_Call

CON_Call = DigitalOption(market_env, cash_amount=1000.0)
CON_Call

CON_Call = DigitalOption(market_env, option_type='call', K=110.0, T="31-12-2022")
CON_Call

CON_Call = DigitalOption(market_env, cash_amount=1000.0, option_type='call', K=110.0, T="31-12-2022")
CON_Call

CON_Call = DigitalOption(market_env)
CON_Call

CON_Call.payoff() # using .get_S() 

CON_Call.payoff(90) # using args[0] for S

CON_Call.payoff(S=90) # using kwargs['S'] for S

CON_Call.payoff([90, 100.0]) # using args[0] for S (and list in input)

CON_Call.payoff(S=[90, 100.0]) # using kwargs['S'] for S (and list in input) 

CON_Call.price() # using .get_S() and .get_tau()

CON_Call.price(90) # using args[0] for S

CON_Call.price(90, 0.1) # using args[0] for S and args[1] for tau

CON_Call.price(S=90, tau=0.1) # using kwargs['S'] for S and kwargs['tau'] for tau

CON_Call.price([90, 100.0], tau=0.1) # using args[0] for S (and list in input) and args[1] for tau

CON_Call.price(S=[90, 100.0], tau=0.1) # using kwargs['S'] for S (and list in input) and kwargs['tau'] for tau

CON_Call.price_upper_limit() # using .get_S() and .get_tau()

CON_Call.price_upper_limit(90) # using args[0] for S

CON_Call.price_upper_limit(90, 0.1) # using args[0] for S and args[1] for tau

CON_Call.price_upper_limit(S=90, tau=0.1) # using kwargs['S'] for S and kwargs['tau'] for tau

CON_Call.price_upper_limit([90, 100.0], tau=0.1) # using args[0] for S (and list in input) and args[1] for tau

CON_Call.price_upper_limit(S=[90, 100.0], tau=0.1) # using kwargs['S'] for S (and list in input) and kwargs['tau'] for tau

CON_Call.price_lower_limit() # using .get_S() and .get_tau()

CON_Call.price_lower_limit(90) # using args[0] for S

CON_Call.price_lower_limit(90, 0.1) # using args[0] for S and args[1] for tau

CON_Call.price_lower_limit(S=90, tau=0.1) # using kwargs['S'] for S and kwargs['tau'] for tau

CON_Call.price_lower_limit([90, 100.0], tau=0.1) # using args[0] for S (and list in input) and args[1] for tau

CON_Call.price_lower_limit(S=[90, 100.0], tau=0.1) # using kwargs['S'] for S (and list in input) and kwargs['tau'] for tau

CON_Put = DigitalOption(market_env, option_type='put')
CON_Put

CON_Put.payoff() # using .get_S() 

class OptionPlotter:
    
    def __init__(self, FinancialInstrument):

        # parse informations from FinancialInstrument
        self.fin_inst = FinancialInstrument
        self.__title_label = self.fin_inst.get_info() + "\n" + "Market at emission: " + self.fin_inst.get_mkt_info()

        # set default x-axis 
        self.__x_axis = self.x_axis(self.fin_inst.get_K())

        # set default time parameter
        self.__time_parameter, _ = self.time_parameter(self.fin_inst.get_tau())
        
    # getters
    def get_x_axis(self):
        return self.__x_axis

    def get_time_parameter(self):
        return self.__time_parameter

    def get_title(self):
        return self.__title_label
    
    # utility methods
    def x_axis(self, *args, **kwargs):
        """
        Utility method to define the x-axis of the plot, optionally parsing x-axis in input.
        """
        
        # parsing optional parameter
        x = args[0] if len(args) > 0 else kwargs['S'] if 'S' in kwargs else self.get_x_axis()
        
        # define the x-axis
        
        # case 1: a list of x-points in input. The x-axis is a wide range, including x-points
        if is_iterable(x):
            x_min = max(min(x)-20, 0.0)
            x_max = max(x)+20
        # case 2: a single x-point in input. The x-point is the middle point of the x-axis
        else:
            x_min = max(x-20, 0.0)
            x_max = x+20

        return np.linspace(x_min, x_max, 100)
    
    def time_parameter(self, *args, **kwargs):
        """
        Utility method to define the time parameter of the plot, optionally parsing time parameter in input.
        It returns appropriate time parameter labels too.
        """
        
        # parsing optional parameter: notice the backslash operator '\' 
        # to split code into multiple lines for readability
        time = args[0] if len(args) == 1 \
               else args[1] if len(args) > 1 \
                   else (kwargs['tau'] if 'tau' in kwargs \
                       else (kwargs['t'] if 't' in kwargs else self.get_time_parameter()))
        
        # case 1: time-to-maturity in input (if Iterable, sort from longest to shortest)
        if is_numeric(time):
            time_parameter = np.sort(time)[::-1] if is_iterable_not_string(time) else time
            time_parameter_label = np.array([r"$\tau={:.2f}y$".format(tau) for tau in time_parameter]) \
                                    if is_iterable_not_string(time) else r"$\tau={:.2f}y$".format(time_parameter)

        # case 2: valuation date in input (if Iterable, sort from first to last, i.e. chronological order)
        elif is_date(time):
            time_parameter = np.array(sorted(time, key=date_string_to_datetime_obj)) if is_iterable_not_string(time) else time
            time_parameter_label = np.array([datetime_obj_to_date_string(t) for t in time_parameter]) \
                                    if is_iterable_not_string(time) else datetime_obj_to_date_string(time_parameter)

        else:
            raise TypeError("Time parameter {} in input has not recognized data-type \
                             (only 'dd-mm-YYYY' Strings or dt.datetime objects allowed)".format(type(time_parameter)))
            
        # case of one-element Iterable: reduced to scalar variables
        if is_iterable(time_parameter) and len(time_parameter) == 1:
            time_parameter = time_parameter[0]
            time_parameter_label = time_parameter_label[0]
                
        return time_parameter, time_parameter_label
        
    def parse_plot_details(self, *args, **kwargs):
        """
        Utility method to decide whether to plot details or not.
        """
        plot_details = args[2] if len(args) > 2 else kwargs['plot_details'] if 'plot_details' in kwargs else True
        return plot_details
                    
    def plot(self, *args, **kwargs):
        
        # argument parsing and plot setup
        x_axis = self.x_axis(*args, **kwargs)
        time_parameter, time_label_parameter = self.time_parameter(*args, **kwargs)

        if is_iterable_not_string(time_parameter):
            self.__plot_multi_time(x_axis, time_parameter, time_label_parameter)
        else:
            plot_limits = self.parse_plot_details(*args, **kwargs)
            self.__plot_single_time(x_axis, time_parameter, time_label_parameter, plot_limits)
                    
    def __plot_multi_time(self, S, multiple_times, time_labels):
        """
        Plot FinancialInstrument values against underlying value(s), possibly at multiple dates.
        Dates can be specified either as date Strings or time-to-maturity values.
        """
        
        plt.rcParams["axes.prop_cycle"] = plt.cycler("color", plt.cm.Blues(np.linspace(0,1,len(multiple_times))))

        # define the figure
        fig, ax = plt.subplots(figsize=(10,6))

        # plot the price for different underlying values, one line for each different date
        for time, time_label in zip(multiple_times, time_labels):
            ax.plot(S, self.fin_inst.price(S, time), '-', lw=1.5, label=r"price at " + time_label)

        # blue dot at original underlying level for reference
        for time, time_label in zip(multiple_times, time_labels):
            S_t = self.fin_inst.get_S()
            ax.plot(S_t, self.fin_inst.price(S_t, time), '.', ms=10, label=r"Emission level $S={:.1f}$".format(S_t))
            
        # plot the red payoff line for different underlying values
        ax.plot(S, self.fin_inst.payoff(S), 'r-',  lw=1.5, label=self.fin_inst.get_docstring('payoff'))

        # plot a dot to highlight the strike position and a reference zero line
        ax.plot(self.fin_inst.get_K(), 0, 'k.', ms=15, label="Strike $K$")
        ax.plot(S, np.zeros_like(S), 'k--', lw=1.5)
        
        # set axis labels 
        ax.set_xlabel(r"Underlying Value at different dates", fontsize=12)
        ax.set_ylabel('Black-Scholes price', fontsize=12) 

        # set title
        ax.set_title(self.get_title(), fontsize=12) 

        # add the legend ('best' loc parameters places the legend in the best position automatically)
        ax.legend(loc='best', ncol=2)

        # add a gride to ease visualization
        plt.grid(True)

        # show the plot
        fig.tight_layout()
        plt.show()
 
    def __plot_single_time(self, S, time, time_label, plot_limits):
        """
        Plot FinancialInstrument values against underlying value(s) at fixed date. 
        Date can be specified either as date String or time-to-maturity value.
        Optionally, it plots theoretical upper and lower bounds of the price.
        """
        
        # define the figure
        fig, ax = plt.subplots(figsize=(10,6))
        
        # plot the price for different underlying values
        ax.plot(S, self.fin_inst.price(S, time), 'b-', lw=1.5, label=r"price at " + time_label)
        
        # blue dot at original underlying level for reference
        S_t = self.fin_inst.get_S()
        ax.plot(S_t, self.fin_inst.price(S_t, time), 'b.', ms=15, label=r"Emission level $S={:.1f}$".format(S_t))
        
        if plot_limits==True:
            # plot the upper limit, the price and the lower limit for different underlying values
            ax.plot(S, self.fin_inst.price_upper_limit(S, time), 'k-.', lw=1.5, label=self.fin_inst.get_docstring('price_upper_limit'))
            ax.plot(S, self.fin_inst.price_lower_limit(S, time), 'k--', lw=1.5, label=self.fin_inst.get_docstring('price_lower_limit'))

        # plot the red payoff line for different underlying values
        ax.plot(S, self.fin_inst.payoff(S), 'r-',  lw=1.5, label=self.fin_inst.get_docstring('payoff'))

        # plot a dot to highlight the strike position and a reference zero line
        ax.plot(self.fin_inst.get_K(), 0, 'k.', ms=15, label="Strike $K$")
        ax.plot(S, np.zeros_like(S), 'k--', lw=1.5)

        # set axis labels 
        ax.set_xlabel(r"Underlying Value at " + time_label, fontsize=12) 
        ax.set_ylabel('Black-Scholes price', fontsize=12) 

        # set title
        ax.set_title(self.get_title(), fontsize=12) 

        # add the legend ('best' loc parameters places the legend in the best position automatically)
        ax.legend(loc='best', ncol=1)

        # add a gride to ease visualization
        plt.grid(True)

        # show the plot
        fig.tight_layout()
        plt.show()

market_env

Vanilla_Call

option_plotter = OptionPlotter(Vanilla_Call)

option_plotter.plot()

option_plotter.plot(plot_limits=True)

option_plotter.plot(tau=[0.05, 0.1, 0.25, 0.5, 0.75, 1.0])

CON_Put = DigitalOption(market_env, option_type='put')
CON_Put

option_plotter = OptionPlotter(CON_Put)

option_plotter.plot()

option_plotter.plot(plot_limits=True)

option_plotter.plot(tau=[0.05, 0.1, 0.25, 0.5, 0.75, 1.0])

class EuropeanOption:
    """
    EuropeanOption abstract class: an interface setting the template for any option with european-style exercise.
    It uses a MarketEnvironment object to define the current market conditions under which the option is modeled. 
    This class is not meant to be instantiated.
    
    Attributes:
    -----------
        mkt_env (MarketEnvironment): Instance of MarketEnvironment class
        type (str):                  Optional. Type of the option. Can be either 'call' or 'put';
        S_t (float):                 'S' attribute of mkt_env.
        K (float):                   Optional. Strike price;
        t (str; dt.datetime):        't' attribute of mkt_env.
        T (str; dt.datetime):        Optional. Expiration date. Can be either a "dd-mm-YYYY" String or a pd.datetime() object
        tau (float):                 time to maturity in years, computed as tau=T-t by time_to_maturity() method
        r (float):                   'r' attribute of mkt_env.
        sigma (float):               'sigma' attribute of mkt_env.
    
    Template Methods:
    --------   
    
        getters for all common attributes
        
        setters for common attributes, not belonging to mkt_env
        
        payoff: float
            Template method for payoff. Raises NotImplementedError if called.

        price_upper_limit: float 
            Template method for upper limit. Raises NotImplementedError if called.

        price_lower_limit: float 
            Template method for lower limit. Raises NotImplementedError if called.
            
        price: float
            Template method for price. Raises NotImplementedError if called.
            
        PnL: float
            Template method for profit and loss. Raises NotImplementedError if called.

    """

    def __init__(self, mkt_env, option_type='call', K=100.0, T="31-12-2020"):
        
        print("Initializing the EuropeanOption!")

        # option type check
        if option_type not in ['call', 'put']:
            raise NotImplementedError("Option Type: '{}' does not exist!".format(option_type))
        
        self.__type  = option_type
        self.__S     = mkt_env.get_S()
        self.__K     = K
        self.__t     = mkt_env.get_t()
        self.__T     = date_string_to_datetime_obj(T)
        self.__tau   = self.time_to_maturity()
        self.__r     = mkt_env.get_r()
        self.__sigma = mkt_env.get_sigma()
        
        # empty initial price of the option
        self.__initial_price = None
               
        # empty informations dictionary
        self.__docstring_dict = {}        
        
    # string representation method template
    def __repr__(self):
        raise NotImplementedError()
    
    # getters
    def get_type(self):
        return self.__type

    def get_S(self):
        return self.__S
    
    def get_sigma(self):
        return self.__sigma
    
    def get_K(self):
        return self.__K
    
    def get_t(self):
        return self.__t

    def get_T(self):
        return self.__T

    def get_tau(self):
        return self.__tau

    def get_r(self):
        return self.__r
    
    def get_sigma(self):
        return self.__sigma
    
    def get_initial_price(self):
        return NotImplementedError()
    
    # doctring getter template
    def get_docstring(self, label):
        raise NotImplementedError()

    # setters
    def set_type(self, option_type):
        self.__type = option_type
        
        # option type check
        if option_type not in ['call', 'put']:
            raise NotImplementedError("Option Type: '{}' does not exist!".format(option_type))
            
    def set_K(self, K):
        self.__K = K
    
    def set_T(self, T):
        self.__T = date_string_to_datetime_obj(T)
        # update time to maturity, given changed T, to keep internal consistency
        self.__update_tau() 
    
    def set_tau(self, tau):
        self.__tau = tau
        # update expiration date, given changed tau, to keep internal consistency
        self.__update_T()
        
    # update methods (private)
    def __update_tau(self):
        self.__tau = self.time_to_maturity()

    def __update_T(self):
        self.__T = self.__t + dt.timedelta(days=math.ceil(self.__tau*365))

    # utility methods
    def time_to_maturity(self, *args, **kwargs):
        """
        Utility method to compute time-to-maturity
        """
        
        # parsing optional parameters
        t = args[0] if len(args) > 0 else kwargs['t'] if 't' in kwargs else self.get_t()
        T = args[1] if len(args) > 1 else kwargs['T'] if 'T' in kwargs else self.get_T()
        
        # convert to dt.datetime objects, if needed
        t = date_string_to_datetime_obj(t)
        T = date_string_to_datetime_obj(T)
        
        # compute and return time to maturity (in years)
        return (T-t).days / 365.0
    
    def parse_S_tau_parameters(self, *args, **kwargs):
        """
        Utility method to parse underlying and time-parameters
        """

        # underlying value 
        S = args[0] if len(args) > 0 else kwargs['S'] if 'S' in kwargs else self.get_S()

        # time parameter:
        time_param = args[1] if len(args) > 1 \
                     else kwargs['tau'] if 'tau' in kwargs \
                        else (kwargs['t'] if 't' in kwargs else None)
        
        # check that no multiple time parameters in input
        if is_iterable_not_string(time_param):
            raise NotImplementedError("No multiple time parameters allowed: {} given in input.".format(time_param))

        # time parameter interpretation according to its type        
        # case 1: no time-parameter in input
        if time_param is None:
            tau = self.get_tau()
        # case 2: valid time-to-maturity in input
        elif is_numeric(time_param):
            tau = time_param
        # case 3: valuation date in input, to be converted into time-to-maturity
        elif is_date(time_param):
            valuation_date = date_string_to_datetime_obj(time_param)
            tau = self.time_to_maturity(t=valuation_date)
        # error case: the time parameter in input has a data-type that is not recognized
        else: 
            raise TypeError("Type {} of input time parameter not recognized".format(type(time_param)))

        return S, tau
    
    # payoff template
    def payoff(self):
        raise NotImplementedError()     
        
    # upper price limit template
    def price_upper_limit(self):
        raise NotImplementedError()     

    # lower price limit template
    def price_lower_limit(self):
        raise NotImplementedError()     
        
    # price template
    def price(self):
        raise NotImplementedError()
        
    # profit and loss calculation calculation - with optional *args and **kwargs parameters
    def PnL(self, *args, **kwargs):
        """
        Can be called as:
            - PnL(): uses .get_S() and .get_tau()
            - PnL(100.0): S == 100.0
            - PnL(100.0, 0.1): S == 100.0 and tau == 0.1
            - PnL(S=100.0, tau=0.1)
            - PnL([100.0, ..., 120.0], 0.1): S == [100.0, ..., 120.0] and tau == 0.1
            - PnL(S=[100.0, ..., 120.0], tau=0.1)
        """
        
        # underlying value and time-to-maturity
        S, tau = self.parse_S_tau_parameters(*args, **kwargs)
        
        # if tau==0, this is the P&L at option's expiration, that is the PnL if the option is kept until maturity
        if tau == 0.0:
            # P&L = payoff - initial price
            return self.payoff(S) - self.get_initial_price()
        
        # if tau > 0, this is the P&L as if the option position is closed before maturity, when the time-to-maturity is tau
        else:
            # P&L = current price - initial price
            return self.price(S, tau) - self.get_initial_price()

class PlainVanillaOption(EuropeanOption):
    """
    PlainVanillaOption class implementing payoff and pricing of plain-vanilla call and put options.
    Put price is calculated using put-call parity
    
    Attributes:
    -----------
        mkt_env (MarketEnvironment): Instance of MarketEnvironment class
        type (str):                  From 'type' attribute of EuropeanOption base class.
        S_t (float):                 'S' attribute of mkt_env.
        K (float):                   From 'K' attribute of EuropeanOption base class.
        t (str; dt.datetime):        't' attribute of mkt_env.
        T (str; dt.datetime):        From 'T' attribute of EuropeanOption base class.
        tau (float):                 time to maturity in years, computed as tau=T-t by time_to_maturity() method
        r (float):                   'r' attribute of mkt_env.
        sigma (float):               'sigma' attribute of mkt_env.
    
    Public Methods:
    --------   
    
        payoff: float
            Computes the payoff of the option and returns it

        price_upper_limit: float 
            Returns the upper limit for a vanilla option price.

        price_lower_limit: float 
            Returns the lower limit for a vanilla option price.
            
        price: float
            Computes the exact price of the option and returns it
            
    Usage: 
    --------   
        - default: PlainVanillaOption(mkt_env) is equivalent to 
                   PlainVanillaOption(mkt_env, option_type='call', K=100.0, T="31-12-2020")

        - general: PlainVanillaOption(mkt_env, option_type='call' or 'put' String, K=Float, T="DD-MM-YYYY" String)

    where: mkt_env is a MarketEnvironment instance.
    """
    
    # initializer with optional *args and **kwargs parameters
    def __init__(self, *args, **kwargs):  
        
        # calling the EuropeanOption initializer
        super(PlainVanillaOption, self).__init__(*args, **kwargs)
        
        # info strings
        self.__info = r"Plain Vanilla {} [K={:.1f}, T={} (tau={:.2f}y)]".format(self.get_type(), self.get_K(), datetime_obj_to_date_string(self.get_T()), self.get_tau())
        self.__mkt_info = r"[S_t={:.1f}, r={:.1f}%, sigma={:.1f}%, t={}]".format(self.get_S(), self.get_r()*100, self.get_sigma()*100, datetime_obj_to_date_string(self.get_t()))
        
        # initial price of the option
        self.__initial_price = self.price()
        
        # informations dictionary
        self.__docstring_dict = {
            'call':{
                'price_upper_limit': r"Upper limit: $S_t$",
                'payoff':            r"Payoff: $max(S-K, 0)$",
                'price_lower_limit': r"Lower limit: $max(S_t - K e^{-r \tau}, 0)$"
            },
            'put': {
                'price_upper_limit': r"Upper limit: $K e^{-r \tau}$",
                'payoff':            r"Payoff: $max(K-S, 0)$",
                'price_lower_limit': r"Lower limit: $max(K e^{-r \tau} - S_t, 0)$"}
        }
                
    def __repr__(self):
        return r"PlainVanillaOption('{}', S_t={:.1f}, K={:.1f}, t={}, T={}, tau={:.2f}y, r={:.1f}%, sigma={:.1f}%)".\
                format(self.get_type(), self.get_S(), self.get_K(), self.get_t().strftime("%d-%m-%Y"), 
                       self.get_T().strftime("%d-%m-%Y"), self.get_tau(), self.get_r()*100, self.get_sigma()*100)
    
    # getters
    def get_info(self):
        return self.__info
    
    def get_mkt_info(self):
        return self.__mkt_info
    
    def get_initial_price(self):
        return self.__initial_price

    def get_docstring(self, label):
        return self.__docstring_dict[self.get_type()][label] 
    
    # payoff calculation - with optional *args and **kwargs parameters
    def payoff(self, *args, **kwargs):
        """
        Can be called as:
            - payoff(): uses .get_S() 
            - payoff(100.0): S == 100.0
            - payoff(S=100.0)
            - payoff([100.0, ..., 120.0]): S == [100.0, ..., 120.0] 
            - payoff(S=[100.0, ..., 120.0])
        """
        
        # underlying value
        S, _ = self.parse_S_tau_parameters(*args, **kwargs)
                
        # call case
        if self.get_type() == 'call':
            return self.__call_payoff(S)
        # put case
        else:
            return self.__put_payoff(S)
    
    def __call_payoff(self, S):
        if is_iterable(S):
            return np.array([max(0.0, s - self.get_K()) for s in S])
        else:
            return max(0.0, S - self.get_K())

    def __put_payoff(self, S):
        if is_iterable(S):
            return np.array([max(0.0, self.get_K() - s) for s in S])
        else:
            return max(0.0, self.get_K() - S)
        
    # upper price limit - with optional *args and **kwargs parameters
    def price_upper_limit(self, *args, **kwargs):
        """
        Can be called as:
            - price_upper_limit(): uses .get_S() and .get_tau()
            - price_upper_limit(100.0): S == 100.0
            - price_upper_limit(100.0, 0.1): S == 100.0 and tau == 0.1
            - price_upper_limit(S=100.0, tau=0.1)
            - price_upper_limit([100.0, ..., 120.0], 0.1): S == [100.0, ..., 120.0] and tau == 0.1
            - price_upper_limit(S=[100.0, ..., 120.0], tau=0.1)
        """

        # underlying value and time-to-maturity
        S, tau = self.parse_S_tau_parameters(*args, **kwargs)
                        
        # call case
        if self.get_type() == 'call':
            return S
        # put case
        else:
            return self.__put_price_upper_limit(S, tau)
    
    def __put_price_upper_limit(self, S, tau):
        if is_iterable(S):
            return np.repeat(self.get_K()*np.exp(-self.get_r() * tau), repeats=len(S)) 
        else:
            return self.get_K()*np.exp(-self.get_r() * tau)

    # lower price limit - with optional *args and **kwargs parameters
    def price_lower_limit(self, *args, **kwargs):
        """
        Can be called as:
            - price_lower_limit(): uses .get_S() and .get_tau()
            - price_lower_limit(100.0): S == 100.0
            - price_lower_limit(100.0, 0.1): S == 100.0 and tau == 0.1
            - price_lower_limit(S=100.0, tau=0.1)
            - price_lower_limit([100.0, ..., 120.0], 0.1): S == [100.0, ..., 120.0] and tau == 0.1
            - price_lower_limit(S=[100.0, ..., 120.0], tau=0.1)
        """

        # underlying value and time-to-maturity
        S, tau = self.parse_S_tau_parameters(*args, **kwargs)
                                       
        # call case
        if self.get_type() == 'call':
            return self.__call_price_lower_limit(S, tau)
        # put case
        else:
            return self.__put_price_lower_limit(S, tau)

    def __call_price_lower_limit(self, S, tau):
        if is_iterable(S):
            return np.array([max(s - self.get_K()*np.exp(-self.get_r() * tau), 0.0) for s in S])
        else:
            return max(S - self.get_K()*np.exp(-self.get_r() * tau), 0.0)
                                       
    def __put_price_lower_limit(self, S, tau):
        if is_iterable(S):
            return np.array([max(self.get_K()*np.exp(-self.get_r() * tau) - s, 0.0) for s in S])
        else:
            return max(self.get_K()*np.exp(-self.get_r() * tau) - S, 0.0)
                                       
    # price calculation - with optional *args and **kwargs parameters
    def price(self, *args, **kwargs):
        """
        Can be called as:
            - price(): uses .get_S() and .get_tau()
            - price(100.0): S == 100.0
            - price(100.0, 0.1): S == 100.0 and tau == 0.1
            - price(S=100.0, tau=0.1)
            - price([100.0, ..., 120.0], 0.1): S == [100.0, ..., 120.0] and tau == 0.1
            - price(S=[100.0, ..., 120.0], tau=0.1)
        """
                       
        # underlying value and time-to-maturity
        S, tau = self.parse_S_tau_parameters(*args, **kwargs)
               
        # call case
        if self.get_type() == 'call':
            return np.array([self.__call_price(s, tau) for s in S]) if is_iterable(S) else self.__call_price(S, tau)
        # put case
        else:
            return np.array([self.__put_price(s, tau) for s in S]) if is_iterable(S) else self.__put_price(S, tau)
          
    def __call_price(self, S, tau):
        
        if S == 0: # this is to avoid log(0) issues
            return 0.0
        elif tau == 0.0: # this is to avoid 0/0 issues
            return self.__call_payoff(S)
        else:
            K     = self.get_K()
            r     = self.get_r()
            sigma = self.get_sigma()

            d1 = (np.log(S/K) + (r + 0.5 * sigma ** 2) * tau) / (sigma * np.sqrt(tau))
            d2 = d1 - sigma * np.sqrt(tau)

            price = S * stats.norm.cdf(d1, 0.0, 1.0) - K * np.exp(-r * tau) * stats.norm.cdf(d2, 0.0, 1.0)

            return price
    
    def __put_price(self, S, tau):
        """ Put price from Put-Call parity relation: Call + Ke^{-r*tau} = Put + S"""
        return self.__call_price(S, tau) + self.get_K() * np.exp(- self.get_r() * tau) - S     

class DigitalOption(EuropeanOption):
    """
    DigitalOption class implementing payoff and pricing of digital call and put options.
    Put price is calculated using put-call parity
    
    Attributes:
    -----------
        mkt_env (MarketEnvironment): Instance of MarketEnvironment class
        Q (float):                   cash amount
        type (str):                  From 'type' attribute of EuropeanOption base class.
        S_t (float):                 'S' attribute of mkt_env.
        K (float):                   From 'K' attribute of EuropeanOption base class.
        t (str; dt.datetime):        't' attribute of mkt_env.
        T (str; dt.datetime):        From 'T' attribute of EuropeanOption base class.
        tau (float):                 time to maturity in years, computed as tau=T-t by time_to_maturity() method
        r (float):                   'r' attribute of mkt_env.
        sigma (float):               'sigma' attribute of mkt_env.
    
    Public Methods:
    --------   
    
        payoff: float
            Computes the payoff of the option and returns it

        price_upper_limit: float 
            Returns the upper limit for a vanilla option price.

        price_lower_limit: float 
            Returns the lower limit for a vanilla option price.
            
        price: float
            Computes the exact price of the option and returns it, using call_price() or put_price()

    Usage: 
    --------   
        - default: DigitalOption(mkt_env) is equivalent to 
                   DigitalOption(mkt_env, cash_amount=1.0, option_type='call', K=100.0, T="31-12-2020")

        - general: DigitalOption(mkt_env, cash_amount=Float, option_type='call' or 'put' String, K=Float, T="DD-MM-YYYY" String)

    where: mkt_env is a MarketEnvironment instance.
    """

    # initializer with optional *args and **kwargs parameters and default cash_amount
    # default keyword arguments (like cash_amount here) must go after args list argument in function def
    def __init__(self, *args, cash_amount=1.0, **kwargs):  
        
        # calling the EuropeanOption initializer
        super(DigitalOption, self).__init__(*args, **kwargs)
        
        # amount of cash in case of payment
        self.__Q = cash_amount    
        
        # info strings
        self.__info = r"CON {} [K={:.1f}, T={} (tau={:.2f}y), Q={:.1f}]".format(self.get_type(), self.get_K(), datetime_obj_to_date_string(self.get_T()), self.get_tau(), self.get_Q())
        self.__mkt_info = r"[S_t={:.1f}, r={:.1f}%, sigma={:.1f}%, t={}]".format(self.get_S(), self.get_r()*100, self.get_sigma()*100, datetime_obj_to_date_string(self.get_t()))
        
        # initial price of the option
        self.__initial_price = self.price()

        # informations dictionary
        self.__docstring_dict = {
            'call':{
                'price_upper_limit': r"Upper limit: $Q e^{-r \tau}$",
                'payoff':            r"Payoff: $Q$ $I(S > K)$",
                'price_lower_limit': r"Lower limit: $0$"
            },
            'put': {
                'price_upper_limit': r"Upper limit: $Q e^{-r \tau}$",
                'payoff':            r"Payoff: $Q$ $I(S \leq K)$",
                'price_lower_limit': r"Lower limit: $0$"}
        }        
                
    def __repr__(self):
        return r"DigitalOption('{}', cash={:.1f}, S_t={:.1f}, K={:.1f}, t={}, T={}, tau={:.2f}y, r={:.1f}%, sigma={:.1f}%)".\
                format(self.get_type(), self.get_Q(), self.get_S(), self.get_K(), self.get_t().strftime("%d-%m-%Y"), 
                       self.get_T().strftime("%d-%m-%Y"), self.get_tau(), self.get_r()*100, self.get_sigma()*100)
    
    # getters
    def get_info(self):
        return self.__info
    
    def get_mkt_info(self):
        return self.__mkt_info
    
    def get_Q(self):
        return self.__Q
    
    def get_initial_price(self):
        return self.__initial_price
    
    # docstring getter
    def get_docstring(self, label):
        return self.__docstring_dict[self.get_type()][label] 
    
    # setters
    def set_Q(self, cash_amount):
        self.__Q = cash_amount
    
    # payoff calculation - with optional *args and **kwargs parameters
    def payoff(self, *args, **kwargs):
        """
        Can be called as:
            - payoff(): uses .get_S() 
            - payoff(100.0): S == 100.0
            - payoff(S=100.0)
            - payoff([100.0, ..., 120.0]): S == [100.0, ..., 120.0] 
            - payoff(S=[100.0, ..., 120.0])
        """
        
        # underlying value
        S, _ = self.parse_S_tau_parameters(*args, **kwargs)
        
        # call case
        if self.get_type() == 'call':
            return self.__call_payoff(S)
        # put case
        else:
            return self.__put_payoff(S)

    def __call_payoff(self, S):
        if is_iterable(S):
            return np.array([self.get_Q() * int(s > self.get_K()) for s in S])
        else:
            return self.get_Q() * int(S > self.get_K())

    def __put_payoff(self, S):
        if is_iterable(S):
            return np.array([self.get_Q() * int(s <= self.get_K()) for s in S])
        else:
            return self.get_Q() * int(S <= self.get_K())
        
    # upper price limit - with optional *args and **kwargs parameters
    def price_upper_limit(self, *args, **kwargs):
        """
        Can be called as:
            - price_upper_limit(): uses .get_S() and .get_tau()
            - price_upper_limit(100.0): S == 100.0
            - price_upper_limit(100.0, 0.1): S == 100.0 and tau == 0.1
            - price_upper_limit(S=100.0, tau=0.1)
            - price_upper_limit([100.0, ..., 120.0], 0.1): S == [100.0, ..., 120.0] and tau == 0.1
            - price_upper_limit(S=[100.0, ..., 120.0], tau=0.1)
        """

        # underlying value and time-to-maturity
        S, tau = self.parse_S_tau_parameters(*args, **kwargs)
            
        # the same for call and put
        return self.__price_upper_limit(S, tau)
 
    def __price_upper_limit(self, S, tau):
        if is_iterable(S):
            return np.repeat(self.get_Q()*np.exp(-self.get_r() * tau), repeats=len(S))
        else:
            return self.get_Q()*np.exp(-self.get_r() * tau)
                                       
    # lower price limit - with optional *args and **kwargs parameters
    def price_lower_limit(self, *args, **kwargs):
        """
        Can be called as:
            - price_lower_limit(): uses .get_S() 
            - price_lower_limit(100.0): S == 100.0
            - price_lower_limit(S=100.0)
            - price_lower_limit([100.0, ..., 120.0]): S == [100.0, ..., 120.0] 
            - price_lower_limit(S=[100.0, ..., 120.0])
        """

        # underlying value
        S, _ = self.parse_S_tau_parameters(*args, **kwargs)
            
        # call case
        if self.get_type() == 'call':
            return np.repeat(0.0, repeats=len(S)) if is_iterable(S) else 0.0
        # put case
        else:
            return np.repeat(0.0, repeats=len(S)) if is_iterable(S) else 0.0
        
    # price calculation - with optional *args and **kwargs parameters
    def price(self, *args, **kwargs):
        """
        Can be called as:
            - price(): uses .get_S() and .get_tau()
            - price(100.0): S == 100.0
            - price(100.0, 0.1): S == 100.0 and tau == 0.1
            - price(S=100.0, tau=0.1)
            - price([100.0, ..., 120.0], 0.1): S == [100.0, ..., 120.0] and tau == 0.1
            - price(S=[100.0, ..., 120.0], tau=0.1)
        """
                       
        # underlying value and time-to-maturity
        S, tau = self.parse_S_tau_parameters(*args, **kwargs)
            
        # call case
        if self.get_type() == 'call':
            return np.array([self.__call_price(s, tau) for s in S]) if is_iterable(S) else self.__call_price(S, tau)
        # put case
        else:
            return np.array([self.__put_price(s, tau) for s in S]) if is_iterable(S) else self.__put_price(S, tau)
          
    def __call_price(self, S, tau):
                
        if S == 0: # this is to avoid log(0) issues
            return 0.0
        elif tau == 0.0: # this is to avoid 0/0 issues
            return self.__call_payoff(S)
        else:
            Q     = self.get_Q()
            K     = self.get_K()
            r     = self.get_r()
            sigma = self.get_sigma()

            d1 = (np.log(S/K) + (r + 0.5 * sigma ** 2) * tau) / (sigma * np.sqrt(tau))
            d2 = d1 - sigma * np.sqrt(tau)

            price = Q * np.exp(-r * tau) * stats.norm.cdf(d2, 0.0, 1.0)

            return price
    
    def __put_price(self, S, tau):
        """ Put price from Put-Call parity relation: CON_Call + CON_Put = Qe^{-r*tau}"""
        return self.get_Q() * np.exp(- self.get_r() * tau) - self.__call_price(S, tau)        

Vanilla_Call = PlainVanillaOption(market_env)
Vanilla_Call

Vanilla_Call.price()

Vanilla_Call.payoff()

Vanilla_Call.PnL()

Vanilla_Call.PnL(tau=0)

Vanilla_Call.get_K()

Vanilla_Call.PnL(S=110, tau=0)

getattr(Vanilla_Call, 'price')()

str(getattr(Vanilla_Call, 'PnL'))

getattr(Vanilla_Call, 'PnL')()

class OptionPlotter:
    
    def __init__(self, FinancialInstrument):

        # parse informations from FinancialInstrument
        self.fin_inst = FinancialInstrument
        self.__title_label = self.fin_inst.get_info() + "\n" + "Market at emission: " + self.fin_inst.get_mkt_info()

        # set default x-axis 
        self.__x_axis = self.x_axis(self.fin_inst.get_K())

        # set default time parameter
        self.__time_parameter, _ = self.time_parameter(self.fin_inst.get_tau())
        
    # getters
    def get_x_axis(self):
        return self.__x_axis

    def get_time_parameter(self):
        return self.__time_parameter

    def get_title(self):
        return self.__title_label
    
    # utility methods
    def x_axis(self, *args, **kwargs):
        """
        Utility method to define the x-axis of the plot, optionally parsing x-axis in input.
        """
        
        # parsing optional parameter
        x = args[0] if len(args) > 0 else kwargs['S'] if 'S' in kwargs else self.get_x_axis()
        
        # define the x-axis
        
        # case 1: a list of x-points in input. The x-axis is a wide range, including x-points
        if is_iterable(x):
            x_min = max(min(x)-20, 0.0)
            x_max = max(x)+20
        # case 2: a single x-point in input. The x-point is the middle point of the x-axis
        else:
            x_min = max(x-20, 0.0)
            x_max = x+20

        return np.linspace(x_min, x_max, 100)
    
    def time_parameter(self, *args, **kwargs):
        """
        Utility method to define the time parameter of the plot, optionally parsing time parameter in input.
        It returns appropriate time parameter labels too.
        """
        
        # parsing optional parameter: notice the backslash operator '\' 
        # to split code into multiple lines for readability
        time = args[0] if len(args) == 1 \
               else args[1] if len(args) > 1 \
                   else (kwargs['tau'] if 'tau' in kwargs \
                       else (kwargs['t'] if 't' in kwargs else self.get_time_parameter()))
        
        # case 1: time-to-maturity in input (if Iterable, sort from longest to shortest)
        if is_numeric(time):
            time_parameter = np.sort(time)[::-1] if is_iterable_not_string(time) else time
            time_parameter_label = np.array([r"$\tau={:.2f}y$".format(tau) for tau in time_parameter]) \
                                    if is_iterable_not_string(time) else r"$\tau={:.2f}y$".format(time_parameter)

        # case 2: valuation date in input (if Iterable, sort from first to last, i.e. chronological order)
        elif is_date(time):
            time_parameter = np.array(sorted(time, key=date_string_to_datetime_obj)) if is_iterable_not_string(time) else time
            time_parameter_label = np.array([datetime_obj_to_date_string(t) for t in time_parameter]) \
                                    if is_iterable_not_string(time) else datetime_obj_to_date_string(time_parameter)

        else:
            raise TypeError("Time parameter {} in input has not recognized data-type \
                             (only 'dd-mm-YYYY' Strings or dt.datetime objects allowed)".format(type(time_parameter)))
            
        # case of one-element Iterable: reduced to scalar variables
        if is_iterable(time_parameter) and len(time_parameter) == 1:
            time_parameter = time_parameter[0]
            time_parameter_label = time_parameter_label[0]
                
        return time_parameter, time_parameter_label
    
    def parse_plot_metrics(self, *args, **kwargs):
        """
        Utility method to parse the metrics of the plot: either 'price' or 'PnL'.
        """
        plot_metrics = args[2] if len(args) > 2 else kwargs['plot_metrics'] if 'plot_metrics' in kwargs else 'price'
        return plot_metrics
    
    def parse_plot_details(self, *args, **kwargs):
        """
        Utility method to decide whether to plot details or not.
        """
        plot_details = args[3] if len(args) > 3 else kwargs['plot_details'] if 'plot_details' in kwargs else True
        return plot_details
                    
    def plot(self, *args, **kwargs):
        
        # argument parsing and plot setup
        x_axis = self.x_axis(*args, **kwargs)
        time_parameter, time_label_parameter = self.time_parameter(*args, **kwargs)
        plot_metrics = self.parse_plot_metrics(*args, **kwargs)

        if is_iterable_not_string(time_parameter):
            self.__plot_multi_time(x_axis, time_parameter, time_label_parameter, plot_metrics)
        else:
            plot_limits = self.parse_plot_details(*args, **kwargs)
            self.__plot_single_time(x_axis, time_parameter, time_label_parameter, plot_metrics, plot_limits)
                    
    def __plot_multi_time(self, S, multiple_times, time_labels, plot_metrics):
        """
        Plot FinancialInstrument values against underlying value(s), possibly at multiple dates.
        Dates can be specified either as date Strings or time-to-maturity values.
        """
        
        plt.rcParams["axes.prop_cycle"] = plt.cycler("color", plt.cm.Blues(np.linspace(0,1,len(multiple_times))))

        # define the figure
        fig, ax = plt.subplots(figsize=(10,6))

        # plot the price for different underlying values, one line for each different date
        for time, time_label in zip(multiple_times, time_labels):
            ax.plot(S, getattr(self.fin_inst, plot_metrics)(S, time), '-', lw=1.5, 
                    label=plot_metrics + r" at " + time_label)

        # blue dot at original underlying level for reference
        for time, time_label in zip(multiple_times, time_labels):
            S_t = self.fin_inst.get_S()
            ax.plot(S_t, getattr(self.fin_inst, plot_metrics)(S_t, time), '.', ms=10, 
                    label=r"Emission level $S={:.1f}$".format(S_t))
            
        # plot the red payoff line for different underlying values
        if plot_metrics == 'PnL':
            ax.plot(S, self.fin_inst.PnL(S, tau=0.0), 'r-',  lw=1.5, label=self.fin_inst.get_docstring('payoff') + r" (net of initial price)")
        else:
            ax.plot(S, self.fin_inst.payoff(S), 'r-',  lw=1.5, label=self.fin_inst.get_docstring('payoff'))

        # plot a dot to highlight the strike position and a reference zero line
        ax.plot(self.fin_inst.get_K(), 0, 'k.', ms=15, label="Strike $K$")
        ax.plot(S, np.zeros_like(S), 'k--', lw=1.5)
        
        # set axis labels 
        ax.set_xlabel(r"Underlying Value at different dates", fontsize=12)
        ax.set_ylabel('Black-Scholes {}'.format(plot_metrics), fontsize=12) 

        # set title
        ax.set_title(self.get_title(), fontsize=12) 

        # add the legend ('best' loc parameters places the legend in the best position automatically)
        ax.legend(loc='best', ncol=2)

        # add a gride to ease visualization
        plt.grid(True)

        # show the plot
        fig.tight_layout()
        plt.show()
 
    def __plot_single_time(self, S, time, time_label, plot_metrics, plot_limits):
        """
        Plot FinancialInstrument values against underlying value(s) at fixed date. 
        Date can be specified either as date String or time-to-maturity value.
        Optionally, it plots theoretical upper and lower bounds of the price.
        """
        
        # define the figure
        fig, ax = plt.subplots(figsize=(10,6))
        
        # plot the price for different underlying values
        ax.plot(S, getattr(self.fin_inst, plot_metrics)(S, time), 'b-', lw=1.5, 
                label=plot_metrics + r" at " + time_label)
        
        # blue dot at original underlying level for reference
        S_t = self.fin_inst.get_S()
        ax.plot(S_t, getattr(self.fin_inst, plot_metrics)(S_t, time), 'b.', ms=15, 
                label=r"Emission level $S={:.1f}$".format(S_t))
        
        if plot_limits==True:
            # plot the upper limit, the price and the lower limit for different underlying values
            ax.plot(S, self.fin_inst.price_upper_limit(S, time), 'k-.', lw=1.5, label=self.fin_inst.get_docstring('price_upper_limit'))
            ax.plot(S, self.fin_inst.price_lower_limit(S, time), 'k--', lw=1.5, label=self.fin_inst.get_docstring('price_lower_limit'))

        # plot the red payoff line for different underlying values
        if plot_metrics == 'PnL':
            ax.plot(S, self.fin_inst.PnL(S, tau=0.0), 'r-',  lw=1.5, label=self.fin_inst.get_docstring('payoff') + r" (net of initial price)")
        else:
            ax.plot(S, self.fin_inst.payoff(S), 'r-',  lw=1.5, label=self.fin_inst.get_docstring('payoff'))

        # plot a dot to highlight the strike position and a reference zero line
        ax.plot(self.fin_inst.get_K(), 0, 'k.', ms=15, label="Strike $K$")
        ax.plot(S, np.zeros_like(S), 'k--', lw=1.5)

        # set axis labels 
        ax.set_xlabel(r"Underlying Value at " + time_label, fontsize=12) 
        ax.set_ylabel('Black-Scholes {}'.format(plot_metrics), fontsize=12) 

        # set title
        ax.set_title(self.get_title(), fontsize=12) 

        # add the legend ('best' loc parameters places the legend in the best position automatically)
        ax.legend(loc='best', ncol=1)

        # add a gride to ease visualization
        plt.grid(True)

        # show the plot
        fig.tight_layout()
        plt.show()

market_env

Vanilla_Call

option_plotter = OptionPlotter(Vanilla_Call)

option_plotter.plot()

option_plotter.plot(plot_metrics='PnL')

option_plotter.plot(tau=[0.05, 0.1, 0.25, 0.5, 0.75, 1.0])

option_plotter.plot(tau=[0.05, 0.1, 0.25, 0.5, 0.75, 1.0], plot_metrics='PnL')

option_plotter.plot(tau=0.0)

option_plotter.plot(tau=0.0, plot_metrics='PnL')

CON_Call = DigitalOption(market_env)
CON_Call

option_plotter = OptionPlotter(CON_Call)

option_plotter.plot()

option_plotter.plot(plot_metrics='PnL')

option_plotter.plot(tau=[0.05, 0.1, 0.25, 0.5, 0.75, 1.0])

option_plotter.plot(tau=[0.05, 0.1, 0.25, 0.5, 0.7, 1.0], plot_metrics='PnL')

option_plotter.plot(tau=0.0)

option_plotter.plot(tau=0.0, plot_metrics='PnL')

class Portfolio:
    
    def __init__(self, name="Dummy"):
        
        # initialize an empty portfolio
        self.__composition = []
        
        # initialize empty info strings
        self.__info = "{} Portfolio: \n".format(name)
        self.__mkt_info = None
        
        # initialize underlying value, strikes and times-to-maturity attributes
        self.__S = None
        self.__K = np.array([])
        self.__tau = np.array([])
        self.is_multi_horizon = False
        
    def __repr__(self):
        return self.get_info()
    
    # getters
    def get_info(self):
        return self.__info
    
    def get_mkt_info(self):
        return self.__mkt_info
    
    def get_K(self):
        return self.__K
    
    def get_S(self):
        return self.__S

    def get_tau(self):
        return self.__tau
    
    def get_composition(self):
        return self.__composition
    
    # setters
    def set_S(self, S):
        self.__S = S
        
    # composition method
    def add_instrument(self, FinancialInstrument, position):
        
        long_short = 'Long' if position > 0 else 'Short'
        instrument_info = long_short + " {} ".format(abs(position)) + FinancialInstrument.get_info()
        
        self.__composition.append({"instrument": FinancialInstrument,
                                   "position":   position,
                                   "info":       instrument_info})
        
        # update portfolio info strings
        self.__update_info(FinancialInstrument, position)
        
        # update portfolio attributes
        self.__update_S(FinancialInstrument)
        self.__update_K(FinancialInstrument)
        self.__update_tau(FinancialInstrument)
    
    # private method to update the info
    def __update_info(self, fin_inst, pos):
        self.__info += self.__composition[-1]["info"] + "\n"
        if self.__mkt_info is None:
            self.__mkt_info = fin_inst.get_mkt_info()
            
    def __update_S(self, fin_inst):
        if self.get_S() is None:
            self.set_S(fin_inst.get_S())

            
    def __update_K(self, fin_inst):
        # append new instrument strike
        strikes = np.append(self.get_K(), fin_inst.get_K())
        # filter only distinct strikes
        self.__K = np.unique(strikes)

    def __update_tau(self, fin_inst):
        # append new instrument tau
        times_to_maturity = np.append(self.get_tau(), fin_inst.get_tau())
        # filter only distinct times-to-maturity
        self.__tau = np.unique(times_to_maturity)
        # check if the portfolio is a multi-horizon portfolio
        if len(self.__tau) > 1:
            self.is_multi_horizon = True
                    
    def __check_time_parameter(self, *args, **kwargs):
        
        # time parameter:
        time_param = args[1] if len(args) > 1 \
                        else kwargs['tau'] if 'tau' in kwargs \
                            else (kwargs['t'] if 't' in kwargs else None)
        
        # check that no multiple time parameters in input
        if isinstance(time_param, Iterable) and not isinstance(time_param, str):
            raise NotImplementedError("No multiple time parameters allowed: {} given in input.".format(time_param))
            
        # check that time parameter is not a time-to-maturity if the portfolio is multi-horizon:
        if self.is_multi_horizon and (isinstance(time_param, int) or isinstance(time_param, float)):
            raise NotImplementedError("No time-to-maturity time parameter allowed for multi-horizon \n{} \ntau={} given in input"\
                                      .format(self, time_param))  
            
    # portfolio "payoff", that is expiration value
    def payoff(self, *args, **kwargs):
        """
        Returns the portfolio payoff as the scalar product (i.e. sum of elementwise products) 
        between single instrument payoffs and positions.
        
        As single instruments .payoff(), can be called with single/multiple 'S' and single 'tau'. 
        """
           
        # check time parameter
        self.__check_time_parameter(*args, **kwargs)
              
        if self.get_composition(): 

            # single instrument payoffs and positions
            payoffs = np.array([inst["instrument"].payoff(*args, **kwargs) for inst in self.get_composition()])
            positions = np.array([inst["position"] for inst in self.get_composition()])
            
            return positions.dot(payoffs)
            
        else: # if portfolio is empty returns 0
            
            return 0.0  
        
    # portfolio value (called 'price' as for single options, to implement polymorphism)
    def price(self, *args, **kwargs):
        """
        Returns the portfolio value as the scalar product (i.e. sum of elementwise products) 
        between single instrument prices and positions.
        
        As single instruments .price(), can be called with single/multiple 'S' and single 'tau'. 
        """
        
        # check time parameter
        self.__check_time_parameter(*args, **kwargs)
                                      
        if self.get_composition(): 

            # single instrument prices and positions
            prices = np.array([inst["instrument"].price(*args, **kwargs) for inst in self.get_composition()])
            positions = np.array([inst["position"] for inst in self.get_composition()])
            
            return positions.dot(prices)
            
        else: # if portfolio is empty returns 0
            
            return 0.0  
        
    # portfolio P&L
    def PnL(self, *args, **kwargs):
        """
        Returns the portfolio Profit & Loss as the scalar product (i.e. sum of elementwise products) 
        between single instrument P&Ls and positions.
        
        As single instruments .PnL(), can be called with single/multiple 'S' and single 'tau'. 
        """
                
        # check time parameter
        self.__check_time_parameter(*args, **kwargs)
                                      
        if self.get_composition(): 

            # single instrument P&Ls and positions
            pnls = np.array([inst["instrument"].PnL(*args, **kwargs) for inst in self.get_composition()])
            positions = np.array([inst["position"] for inst in self.get_composition()])
            
            return positions.dot(pnls)
            
        else: # if portfolio is empty returns 0
            
            return 0.0  

Vanilla_Call = PlainVanillaOption(market_env)
Vanilla_Call

dummy_ptf = Portfolio()
dummy_ptf

dummy_ptf.add_instrument(Vanilla_Call, 1)

dummy_ptf

Vanilla_Call.get_S()

dummy_ptf.get_S()

Vanilla_Call.get_K()

dummy_ptf.get_K()

Vanilla_Call.get_tau()

dummy_ptf.get_tau()

Vanilla_Call.price()

dummy_ptf.price()

put_strike = Vanilla_Call.get_K() + 20

Vanilla_Put = PlainVanillaOption(market_env, option_type='put', K=put_strike)
Vanilla_Put

dummy_ptf.add_instrument(Vanilla_Put, -5)

dummy_ptf

Vanilla_Put.get_S()

dummy_ptf.get_S()

Vanilla_Put.get_K()

dummy_ptf.get_K()

Vanilla_Put.get_tau()

dummy_ptf.get_tau()

dummy_ptf.payoff()

1 * Vanilla_Call.payoff() - 5 * Vanilla_Put.payoff() 

dummy_ptf.price()

1 * Vanilla_Call.price() - 5 * Vanilla_Put.price() 

dummy_ptf.PnL()

1 * Vanilla_Call.PnL() - 5 * Vanilla_Put.PnL() 

S = Vanilla_Call.get_S()
S_12 = [0.8*S, 1.2*S]
S_12

tau_short = 0.01
tau_short

dummy_ptf.PnL(S=S_12, tau=tau_short)

1 * Vanilla_Call.PnL(S=S_12, tau=tau_short) - 5 * Vanilla_Put.PnL(S=S_12, tau=tau_short) 

# raises: NotImplementedError: No multiple time parameters allowed: [0.1, 0.5] given in input.
#
# dummy_ptf.price(tau=[0.1, 0.5])

class Plotter:
    """
    Interface Plotter class
    """
    
    def __init__(self, FinancialObject):
        
        print("Calling the Plotter initializer!")
        
        # parse informations from FinancialInstrument
        self.fin_inst = FinancialObject
        self.__title_label = self.fin_inst.get_info() + "\n" + "Market at emission: " + self.fin_inst.get_mkt_info()

        # set default x-axis 
        self.__x_axis = self.x_axis(self.fin_inst.get_K())

        # set default time parameter
        self.__time_parameter, _ = self.time_parameter(self.fin_inst.get_tau())
               
    # getters
    def get_x_axis(self):
        return self.__x_axis

    def get_time_parameter(self):
        return self.__time_parameter

    def get_title(self):
        return self.__title_label
    
    # utility methods
    def x_axis(self, *args, **kwargs):
        """
        Utility method to define the x-axis of the plot, optionally parsing x-axis in input.
        """
        
        # parsing optional parameter
        x = args[0] if len(args) > 0 else kwargs['S'] if 'S' in kwargs else self.get_x_axis()
        
        # define the x-axis
        
        # case 1: a list of x-points in input. The x-axis is a wide range, including x-points
        if is_iterable(x):
            x_min = max(min(x)-20, 0.0)
            x_max = max(x)+20
        # case 2: a single x-point in input. The x-point is the middle point of the x-axis
        else:
            x_min = max(x-20, 0.0)
            x_max = x+20

        return np.linspace(x_min, x_max, 100)
        
    def time_parameter(self, *args, **kwargs):
        """
        Utility method to define the time parameter of the plot, optionally parsing time parameter in input.
        It returns appropriate time parameter labels too.
        """
        
        # parsing optional parameter: notice the backslash operator '\' 
        # to split code into multiple lines for readability
        time = args[0] if len(args) == 1 \
               else args[1] if len(args) > 1 \
                   else (kwargs['tau'] if 'tau' in kwargs \
                       else (kwargs['t'] if 't' in kwargs else self.get_time_parameter()))
        
        # case 1: time-to-maturity in input (if Iterable, sort from longest to shortest)
        if is_numeric(time):
            time_parameter = np.sort(time)[::-1] if is_iterable_not_string(time) else time
            time_parameter_label = np.array([r"$\tau={:.2f}y$".format(tau) for tau in time_parameter]) \
                                    if is_iterable_not_string(time) else r"$\tau={:.2f}y$".format(time_parameter)

        # case 2: valuation date in input (if Iterable, sort from first to last, i.e. chronological order)
        elif is_date(time):
            time_parameter = np.array(sorted(time, key=date_string_to_datetime_obj)) if is_iterable_not_string(time) else time
            time_parameter_label = np.array([datetime_obj_to_date_string(t) for t in time_parameter]) \
                                    if is_iterable_not_string(time) else datetime_obj_to_date_string(time_parameter)

        else:
            raise TypeError("Time parameter {} in input has not recognized data-type \
                             (only 'dd-mm-YYYY' Strings or dt.datetime objects allowed)".format(type(time_parameter)))
            
        # case of one-element Iterable: reduced to scalar variables
        if is_iterable(time_parameter) and len(time_parameter) == 1:
            time_parameter = time_parameter[0]
            time_parameter_label = time_parameter_label[0]
                
        return time_parameter, time_parameter_label
    
    def parse_plot_metrics(self, *args, **kwargs):
        """
        Utility method to parse the metrics of the plot: either 'price' or 'PnL'.
        """
        plot_metrics = args[2] if len(args) > 2 else kwargs['plot_metrics'] if 'plot_metrics' in kwargs else 'price'
        return plot_metrics
    
    def parse_plot_details(self, *args, **kwargs):
        """
        Utility method to decide whether to plot details or not.
        """
        plot_details = args[3] if len(args) > 3 else kwargs['plot_details'] if 'plot_details' in kwargs else True
        return plot_details
     
    # template plot method
    def plot(self):
        raise NotImplementedError()

class OptionPlotter(Plotter):
    """
    Plotter class for single options
    """
    
    def __init__(self, *args, **kwargs):
        # calling the Plotter initializer
        super(OptionPlotter, self).__init__(*args, **kwargs)
                                    
    def plot(self, *args, **kwargs):
        
        # argument parsing and plot setup
        x_axis = self.x_axis(*args, **kwargs)
        time_parameter, time_label_parameter = self.time_parameter(*args, **kwargs)
        plot_metrics = self.parse_plot_metrics(*args, **kwargs)

        if is_iterable_not_string(time_parameter):
            self.__plot_multi_time(x_axis, time_parameter, time_label_parameter, plot_metrics)
        else:
            plot_limits = self.parse_plot_details(*args, **kwargs)
            self.__plot_single_time(x_axis, time_parameter, time_label_parameter, plot_metrics, plot_limits)
                    
    def __plot_multi_time(self, S, multiple_times, time_labels, plot_metrics):
        """
        Plot FinancialInstrument values against underlying value(s), possibly at multiple dates.
        Dates can be specified either as date Strings or time-to-maturity values.
        """
        
        plt.rcParams["axes.prop_cycle"] = plt.cycler("color", plt.cm.Blues(np.linspace(0,1,len(multiple_times))))

        # define the figure
        fig, ax = plt.subplots(figsize=(10,6))

        # plot the price for different underlying values, one line for each different date
        for time, time_label in zip(multiple_times, time_labels):
            ax.plot(S, getattr(self.fin_inst, plot_metrics)(S, time), '-', lw=1.5, 
                    label=plot_metrics + r" at " + time_label)

        # blue dot at original underlying level for reference
        for time, time_label in zip(multiple_times, time_labels):
            S_t = self.fin_inst.get_S()
            ax.plot(S_t, getattr(self.fin_inst, plot_metrics)(S_t, time), '.', ms=10, 
                    label=r"Emission level $S={:.1f}$".format(S_t))
            
        # plot the red payoff line for different underlying values
        if plot_metrics == 'PnL':
            ax.plot(S, self.fin_inst.PnL(S, tau=0.0), 'r-',  lw=1.5, label=self.fin_inst.get_docstring('payoff') + r" (net of initial price)")
        else:
            ax.plot(S, self.fin_inst.payoff(S), 'r-',  lw=1.5, label=self.fin_inst.get_docstring('payoff'))

        # plot a dot to highlight the strike position and a reference zero line
        ax.plot(self.fin_inst.get_K(), 0, 'k.', ms=15, label="Strike $K$")
        ax.plot(S, np.zeros_like(S), 'k--', lw=1.5)
        
        # set axis labels 
        ax.set_xlabel(r"Underlying Value at different dates", fontsize=12)
        ax.set_ylabel('Black-Scholes {}'.format(plot_metrics), fontsize=12) 

        # set title
        ax.set_title(self.get_title(), fontsize=12) 

        # add the legend ('best' loc parameters places the legend in the best position automatically)
        ax.legend(loc='best', ncol=2)

        # add a gride to ease visualization
        plt.grid(True)

        # show the plot
        fig.tight_layout()
        plt.show()
 
    def __plot_single_time(self, S, time, time_label, plot_metrics, plot_limits):
        """
        Plot FinancialInstrument values against underlying value(s) at fixed date. 
        Date can be specified either as date String or time-to-maturity value.
        Optionally, it plots theoretical upper and lower bounds of the price.
        """
        
        # define the figure
        fig, ax = plt.subplots(figsize=(10,6))
        
        # plot the price for different underlying values
        ax.plot(S, getattr(self.fin_inst, plot_metrics)(S, time), 'b-', lw=1.5, 
                label=plot_metrics + r" at " + time_label)
        
        # blue dot at original underlying level for reference
        S_t = self.fin_inst.get_S()
        ax.plot(S_t, getattr(self.fin_inst, plot_metrics)(S_t, time), 'b.', ms=15, 
                label=r"Emission level $S={:.1f}$".format(S_t))
        
        if plot_limits==True:
            # plot the upper limit, the price and the lower limit for different underlying values
            ax.plot(S, self.fin_inst.price_upper_limit(S, time), 'k-.', lw=1.5, label=self.fin_inst.get_docstring('price_upper_limit'))
            ax.plot(S, self.fin_inst.price_lower_limit(S, time), 'k--', lw=1.5, label=self.fin_inst.get_docstring('price_lower_limit'))

        # plot the red payoff line for different underlying values
        if plot_metrics == 'PnL':
            ax.plot(S, self.fin_inst.PnL(S, tau=0.0), 'r-',  lw=1.5, label=self.fin_inst.get_docstring('payoff') + r" (net of initial price)")
        else:
            ax.plot(S, self.fin_inst.payoff(S), 'r-',  lw=1.5, label=self.fin_inst.get_docstring('payoff'))

        # plot a dot to highlight the strike position and a reference zero line
        ax.plot(self.fin_inst.get_K(), 0, 'k.', ms=15, label="Strike $K$")
        ax.plot(S, np.zeros_like(S), 'k--', lw=1.5)

        # set axis labels 
        ax.set_xlabel(r"Underlying Value at " + time_label, fontsize=12) 
        ax.set_ylabel('Black-Scholes {}'.format(plot_metrics), fontsize=12) 

        # set title
        ax.set_title(self.get_title(), fontsize=12) 

        # add the legend ('best' loc parameters places the legend in the best position automatically)
        ax.legend(loc='best', ncol=1)

        # add a gride to ease visualization
        plt.grid(True)

        # show the plot
        fig.tight_layout()
        plt.show()

Vanilla_Call_plotter = OptionPlotter(Vanilla_Call)

Vanilla_Call_plotter.plot(plot_metrics='PnL')

Vanilla_Call_plotter.plot(tau=[0.05, 0.1, 0.25, 0.5, 0.7, 1.0], plot_metrics='PnL')

class PortfolioPlotter(Plotter):
    """
    Plotter class for portfolio of options
    """
    
    def __init__(self, *args, **kwargs):
        # calling the Plotter initializer
        super(PortfolioPlotter, self).__init__(*args, **kwargs)

    def plot(self, *args, **kwargs):
        
        # argument parsing and plot setup
        x_axis = self.x_axis(*args, **kwargs)
        time_parameter, time_label_parameter = self.time_parameter(*args, **kwargs)
        plot_metrics = self.parse_plot_metrics(*args, **kwargs)

        if is_iterable_not_string(time_parameter):
            self.__plot_multi_time(x_axis, time_parameter, time_label_parameter, plot_metrics)
        else:
            plot_instrument_payoffs = self.parse_plot_details(*args, **kwargs)
            self.__plot_single_time(x_axis, time_parameter, time_label_parameter, plot_metrics, plot_instrument_payoffs)
                    
    def __plot_multi_time(self, S, multiple_times, time_labels, plot_metrics):
        """
        Plot Portfolio values against underlying value(s), possibly at multiple dates.
        Dates can be specified either as date Strings or time-to-maturity values.
        """
        
        plt.rcParams["axes.prop_cycle"] = plt.cycler("color", plt.cm.Blues(np.linspace(0,1,len(multiple_times))))

        # define the figure
        fig, ax = plt.subplots(figsize=(10,6))

        # plot the price for different underlying values, one line for each different date
        for time, time_label in zip(multiple_times, time_labels):
            ax.plot(S, getattr(self.fin_inst, plot_metrics)(S, time), '-', lw=1.5, 
                    label=plot_metrics + r" at " + time_label)

        # blue dot at original underlying level for reference
        for time, time_label in zip(multiple_times, time_labels):
            S_t = self.fin_inst.get_S()
            ax.plot(S_t, getattr(self.fin_inst, plot_metrics)(S_t, time), '.', ms=10, 
                    label=r"Emission level $S={:.1f}$".format(S_t))

        # plot the red payoff line for different underlying values
        if not self.fin_inst.is_multi_horizon:
            if plot_metrics == 'PnL':
                ax.plot(S, self.fin_inst.PnL(S, tau=0.0), 'r-',  lw=1.5, label=r"PnL at maturity")
            else:
                ax.plot(S, self.fin_inst.payoff(S), 'r-',  lw=1.5, label=r"Payoff at maturity")
            
        # plot a dot to highlight the strike position and a reference zero line
        strikes = self.fin_inst.get_K()
        ax.plot(strikes, np.zeros_like(strikes), 'k.', ms=15, label="Strikes $K$")
        ax.plot(S, np.zeros_like(S), 'k--', lw=1.5)
        
        # set axis labels 
        ax.set_xlabel(r"Underlying Value at different times-to-maturity $\tau$", fontsize=12)
        ax.set_ylabel('Black-Scholes {}'.format(plot_metrics), fontsize=12) 

        # set title
        ax.set_title(self.get_title(), fontsize=12) 

        # add the legend ('best' loc parameters places the legend in the best position automatically)
        ax.legend(loc='best', ncol=2)

        # add a gride to ease visualization
        plt.grid(True)

        # show the plot
        fig.tight_layout()
        plt.show()
    
    def __plot_single_time(self, S, time, time_label, plot_metrics, plot_instrument_payoffs):
        """
        Plot Portfolio values against underlying value(s) at fixed date. 
        Date can be specified either as date String or time-to-maturity value.
        Optionally, it plots theoretical upper and lower bounds of the price.
        """
        
        # define the figure
        fig, ax = plt.subplots(figsize=(10,6))
        
        # plot the price for different underlying values
        ax.plot(S, getattr(self.fin_inst, plot_metrics)(S, time), 'b-', lw=1.5, 
                label=plot_metrics + r" at " + time_label)
        
        # blue dot at original underlying level for reference
        S_t = self.fin_inst.get_S()
        ax.plot(S_t, getattr(self.fin_inst, plot_metrics)(S_t, time), 'b.', ms=15, 
                label=r"Emission level $S={:.1f}$".format(S_t))
        
        # plot the red payoff line for different underlying values
        if not self.fin_inst.is_multi_horizon:
            if plot_metrics == 'PnL':
                ax.plot(S, self.fin_inst.PnL(S, tau=0.0), 'r-',  lw=1.5, label=r"PnL at maturity")
            else:
                ax.plot(S, self.fin_inst.payoff(S), 'r-',  lw=1.5, label=r"Payoff at maturity")

        # optionally, plot the instruments payoffs
        if plot_instrument_payoffs:
            
            # set a color cycle according to the number of instruments in portfolio
            number_of_instruments = len(self.fin_inst.get_composition())
            plt.rcParams["axes.prop_cycle"] = plt.cycler("color", plt.cm.RdYlGn(np.linspace(0,1,number_of_instruments)))
            
            for inst in self.fin_inst.get_composition():
                position = inst["position"]

                if plot_metrics == 'PnL':
                    ax.plot(S, position * inst["instrument"].PnL(S, tau=0.0), '--',  lw=1.5, 
                            label=inst["info"] + r" PnL at maturity")
                else:
                    ax.plot(S, position * inst["instrument"].payoff(S), '--',  lw=1.5, 
                            label=inst["info"] + r" payoff at maturity")
                
        # plot a dot to highlight the strike position and a reference zero line
        strikes = self.fin_inst.get_K()
        ax.plot(strikes, np.zeros_like(strikes), 'k.', ms=15, label="Strikes $K$")
        ax.plot(S, np.zeros_like(S), 'k--', lw=1.5)

        # set axis labels 
        ax.set_xlabel(r"Underlying Value at " + time_label, fontsize=12)
        ax.set_ylabel('Black-Scholes {}'.format(plot_metrics), fontsize=12) 

        # set title
        ax.set_title(self.get_title(), fontsize=12) 

        # add the legend ('best' loc parameters places the legend in the best position automatically)
        ax.legend(loc='best', ncol=1)

        # add a gride to ease visualization
        plt.grid(True)

        # show the plot
        fig.tight_layout()
        plt.show()

Vanilla_Put = PlainVanillaOption(market_env, option_type='put')
Vanilla_Put

short_put_ptf = Portfolio()
short_put_ptf.add_instrument(Vanilla_Put, -1)
short_put_ptf

ptf_plotter = PortfolioPlotter(short_put_ptf)

ptf_plotter.plot(tau=0.3)

ptf_plotter.plot(plot_metrics='PnL', tau=0.3)

Vanilla_Put.price()

Vanilla_Put.price(tau=0.3) # it uses .get_S() == $90

short_put_ptf.PnL(tau=0.3)

Vanilla_Put.price() - Vanilla_Put.price(tau=0.3)

K_long = 80
K_short = 110

Vanilla_Call_long = PlainVanillaOption(market_env, K=K_long)
Vanilla_Call_long

Vanilla_Call_short = PlainVanillaOption(market_env, K=K_short)
Vanilla_Call_short

bull_spread_ptf = Portfolio(name="Bull Spread Strategy")
bull_spread_ptf.add_instrument(Vanilla_Call_long, 1)
bull_spread_ptf.add_instrument(Vanilla_Call_short, -1)
bull_spread_ptf

bull_spread_ptf_plotter = PortfolioPlotter(bull_spread_ptf)

bull_spread_ptf_plotter.plot(plot_metrics="PnL", plot_instrument_payoffs=True)

Vanilla_Call = PlainVanillaOption(market_env)
Vanilla_Call

Vanilla_Put = PlainVanillaOption(market_env, option_type='put')
Vanilla_Put

straddle_ptf = Portfolio(name="Straddle Strategy")
straddle_ptf.add_instrument(Vanilla_Call, 1)
straddle_ptf.add_instrument(Vanilla_Put, 1)
straddle_ptf

straddle_ptf_plotter = PortfolioPlotter(straddle_ptf)

straddle_ptf_plotter.plot(plot_metrics="PnL", plot_instrument_payoffs=True)

market_env.get_t()

T_short_term = "31-05-2020"
T_long_term = "30-08-2020"

Vanilla_Call_short_term = PlainVanillaOption(market_env, T=T_short_term, K = market_env.get_S()-10)
Vanilla_Call_short_term

Vanilla_Call_long_term = PlainVanillaOption(market_env, T=T_long_term, K = market_env.get_S()-10)
Vanilla_Call_long_term

calendar_spread_ptf = Portfolio(name="Calendar Spread Strategy")
calendar_spread_ptf.add_instrument(Vanilla_Call_short_term, -1)
calendar_spread_ptf.add_instrument(Vanilla_Call_long_term, 1)
calendar_spread_ptf

calendar_spread_ptf_plotter = PortfolioPlotter(calendar_spread_ptf)

T_short_term

calendar_spread_ptf_plotter.plot(t=T_short_term, plot_metrics="PnL", plot_single_instruments=True)

































market_env

market_env.get_t()

Vanilla_Call

option_plotter = OptionPlotter(Vanilla_Call)

option_plotter.plot()

option_plotter.plot(t="18-05-2020")

option_plotter.plot(tau=[0.05, 0.1, 0.25, 0.5, 0.75, 1.0])

option_plotter.plot(t=[datetime_obj_to_date_string(market_env.get_t()), "01-06-2020", "01-07-2020", "01-08-2020", "01-10-2020", "01-12-2020"])

option_plotter.plot(tau=[0.05, 0.1, 0.25, 0.5, 0.75, 1.0], plot_metrics='PnL')

option_plotter.plot(t=[datetime_obj_to_date_string(market_env.get_t()), "01-06-2020", "01-07-2020", "01-08-2020", "01-10-2020", "01-12-2020"])

Vanilla_Call.get_T()

market_env.get_t()

x = pd.date_range(start=market_env.get_t(), end=Vanilla_Call.get_T(), periods=3)

type(x)

isinstance(x, Iterable)

option_plotter.plot(tau=x)











market_env

market_env.get_t()

Vanilla_Call

option_plotter = OptionPlotter(Vanilla_Call)

option_plotter.plot()

option_plotter.plot(t="18-05-2020")

option_plotter.plot(tau=[0.05, 0.1, 0.25, 0.5, 0.75, 1.0])

option_plotter.plot(t=[datetime_obj_to_date_string(market_env.get_t()), "01-06-2020", "01-07-2020", "01-08-2020", "01-10-2020", "01-12-2020"])

option_plotter.plot(tau=[0.05, 0.1, 0.25, 0.5, 0.75, 1.0], plot_metrics='PnL')

option_plotter.plot(t=[datetime_obj_to_date_string(market_env.get_t()), "01-06-2020", "01-07-2020", "01-08-2020", "01-10-2020", "01-12-2020"])

Vanilla_Call.get_T()

market_env.get_t()

x = pd.date_range(start=market_env.get_t(), end=Vanilla_Call.get_T(), periods=3)
x

type(x)

isinstance(x, Iterable)

option_plotter.plot(tau=x)

option_plotter.plot(tau=0.6)

# option_plotter.plot(t="a")

time = [3]

time

time_parameter = np.array(sorted(["01-07-2020", "03-06-2020"], key=date_string_to_datetime_obj))

time_parameter

def f(x):
    return x, x+1

y, _ = f(5)

y



